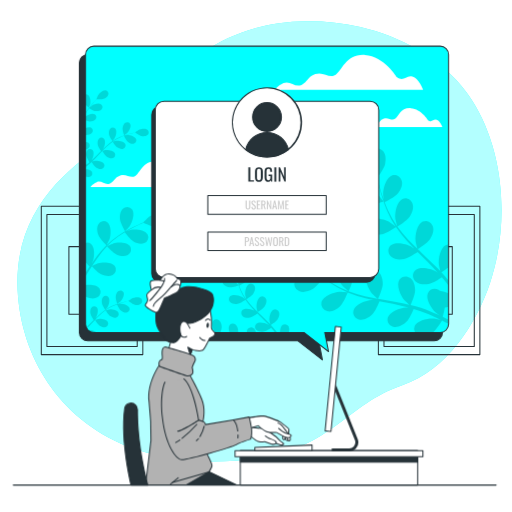
t = 0.00 s
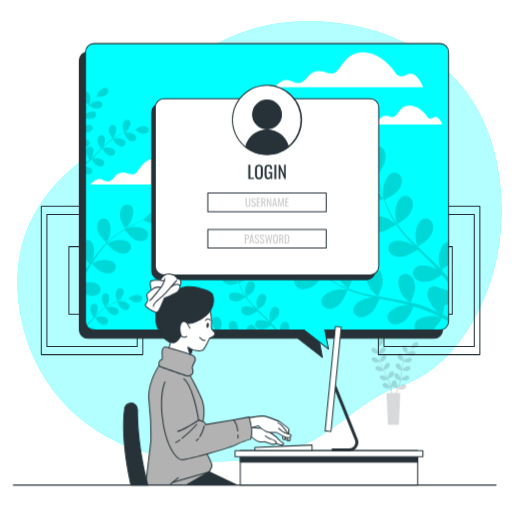
t = 0.19 s
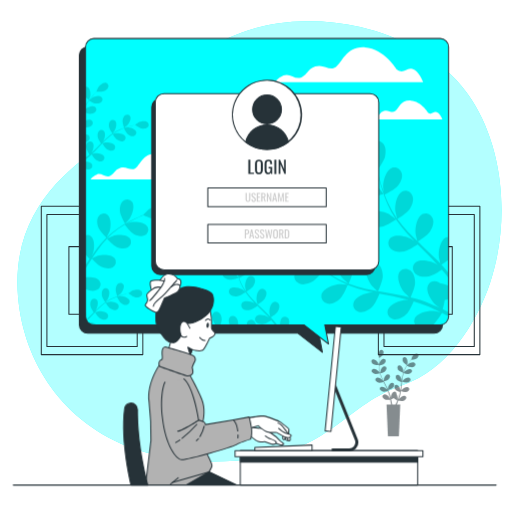
t = 0.56 s
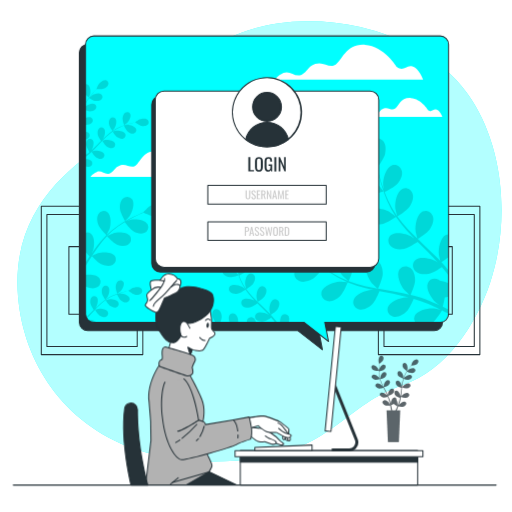
t = 0.75 s
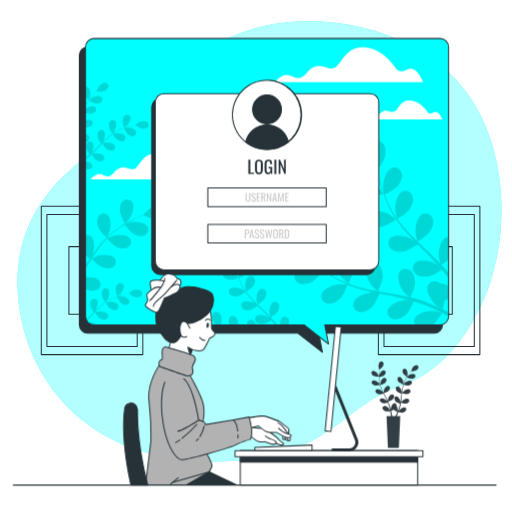
t = 0.94 s
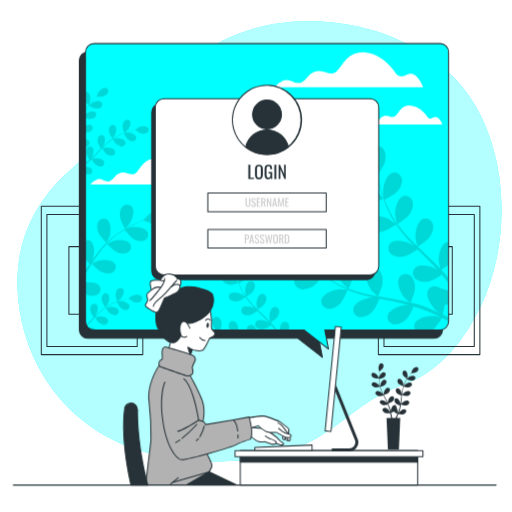
t = 1.31 s

The animated SVG that drew these frames (rendered in a browser with its animation timeline set to each time). Animation: 2 CSS @keyframes rules; one cycle of 1.50 s, repeats indefinitely.

<svg class="animated" id="freepik_stories-computer-login" xmlns="http://www.w3.org/2000/svg" viewBox="0 0 500 500" version="1.1" xmlns:xlink="http://www.w3.org/1999/xlink" xmlns:svgjs="http://svgjs.com/svgjs"><style>svg#freepik_stories-computer-login:not(.animated) .animable {opacity: 0;}svg#freepik_stories-computer-login.animated #freepik--Screen--inject-2 {animation: 1.5s Infinite  linear floating;animation-delay: 0s;}svg#freepik_stories-computer-login.animated #freepik--Plant--inject-2 {animation: 1s 1 forwards linear slideDown;animation-delay: 0s;}            @keyframes floating {                0% {                    opacity: 1;                    transform: translateY(0px);                }                50% {                    transform: translateY(-10px);                }                100% {                    opacity: 1;                    transform: translateY(0px);                }            }                    @keyframes slideDown {                0% {                    opacity: 0;                    transform: translateY(-30px);                }                100% {                    opacity: 1;                    transform: translateY(0);                }            }        </style><g id="freepik--background-simple--inject-2" class="animable" style="transform-origin: 253.395px 235.642px;"><path d="M478.76,275.56c-13.49,40.9-42.56,85.72-85.35,100.32C328.77,397.93,323,451,205.68,450.58a236.28,236.28,0,0,1-50.94-5.47,197.3,197.3,0,0,1-24.12-7c-69.5-25.07-107.55-84.69-113-148.4-7.16-83.79,49.87-126.07,87-151s79.53-117.45,194.87-118a229.36,229.36,0,0,1,52.35,5.6c39.16,9,79.46,30.67,103.67,63.7q2.71,3.72,5.23,7.62C493.43,148.46,497.16,219.8,478.76,275.56Z" style="fill: rgb(0, 255, 255); transform-origin: 253.395px 235.642px;" id="eld34gvzf54vb" class="animable"></path><g id="elhrc15aydero"><path d="M478.76,275.56c-13.49,40.9-42.56,85.72-85.35,100.32C328.77,397.93,323,451,205.68,450.58a236.28,236.28,0,0,1-50.94-5.47,197.3,197.3,0,0,1-24.12-7c-69.5-25.07-107.55-84.69-113-148.4-7.16-83.79,49.87-126.07,87-151s79.53-117.45,194.87-118a229.36,229.36,0,0,1,52.35,5.6c39.16,9,79.46,30.67,103.67,63.7q2.71,3.72,5.23,7.62C493.43,148.46,497.16,219.8,478.76,275.56Z" style="fill: rgb(255, 255, 255); opacity: 0.7; transform-origin: 253.395px 235.642px;" class="animable"></path></g></g><g id="freepik--Pictures--inject-2" class="animable" style="transform-origin: 254.48px 273.875px;"><path d="M139.46,346.81H40.33a.5.5,0,0,1-.5-.5V201.44a.51.51,0,0,1,.5-.5h99.13a.5.5,0,0,1,.5.5V346.31A.5.5,0,0,1,139.46,346.81Zm-98.63-1H139V201.94H40.83Z" style="fill: rgb(38, 50, 56); transform-origin: 89.895px 273.875px;" id="eliylaw5fm8g" class="animable"></path><path d="M134,338.82H45.8a.51.51,0,0,1-.5-.5V209.44a.5.5,0,0,1,.5-.5H134a.5.5,0,0,1,.5.5V338.32A.5.5,0,0,1,134,338.82Zm-87.69-1h87.19V209.94H46.3Z" style="fill: rgb(38, 50, 56); transform-origin: 89.9px 273.88px;" id="eli3l34vbci5f" class="animable"></path><path d="M112.5,307.42H67.29a.5.5,0,0,1-.5-.5V240.84a.5.5,0,0,1,.5-.5H112.5a.5.5,0,0,1,.5.5v66.08A.5.5,0,0,1,112.5,307.42Zm-44.71-1H112V241.34H67.79Z" style="fill: rgb(38, 50, 56); transform-origin: 89.895px 273.88px;" id="elo1btlyfpxx" class="animable"></path><path d="M468.63,346.81H369.5a.5.5,0,0,1-.5-.5V201.44a.5.5,0,0,1,.5-.5h99.13a.51.51,0,0,1,.5.5V346.31A.5.5,0,0,1,468.63,346.81Zm-98.63-1h98.13V201.94H370Z" style="fill: rgb(38, 50, 56); transform-origin: 419.065px 273.875px;" id="elzs4kuvshlh8" class="animable"></path><path d="M463.16,338.82H375a.51.51,0,0,1-.5-.5V209.44a.5.5,0,0,1,.5-.5h88.19a.5.5,0,0,1,.5.5V338.32A.51.51,0,0,1,463.16,338.82Zm-87.69-1h87.19V209.94H375.47Z" style="fill: rgb(38, 50, 56); transform-origin: 419.095px 273.88px;" id="elb8nxj4ptygb" class="animable"></path><path d="M441.67,307.42H396.46a.5.5,0,0,1-.5-.5V240.84a.5.5,0,0,1,.5-.5h45.21a.5.5,0,0,1,.5.5v66.08A.5.5,0,0,1,441.67,307.42Zm-44.71-1h44.21V241.34H397Z" style="fill: rgb(38, 50, 56); transform-origin: 419.065px 273.88px;" id="elac6if5v6k1p" class="animable"></path></g><g id="freepik--Screen--inject-2" class="animable" style="transform-origin: 257.76px 198.296px;"><path d="M423.93,53.25H85.68a8.15,8.15,0,0,0-8.15,8.16V324.72a8.15,8.15,0,0,0,8.15,8.15H290.85l24,18.66-3.63-18.66H423.93a8.15,8.15,0,0,0,8.15-8.15V61.41A8.15,8.15,0,0,0,423.93,53.25Z" style="fill: rgb(38, 50, 56); transform-origin: 254.805px 202.39px;" id="el62sp99u1lbp" class="animable"></path><path d="M314.84,352a.51.51,0,0,1-.31-.11l-23.86-18.55h-205A8.66,8.66,0,0,1,77,324.72V61.41a8.67,8.67,0,0,1,8.65-8.66H423.93a8.67,8.67,0,0,1,8.65,8.66V324.72a8.66,8.66,0,0,1-8.65,8.65H311.81l3.52,18.06a.48.48,0,0,1-.23.52A.5.5,0,0,1,314.84,352ZM85.68,53.75A7.66,7.66,0,0,0,78,61.41V324.72a7.66,7.66,0,0,0,7.65,7.65H290.85a.51.51,0,0,1,.3.1l22.94,17.85L310.72,333a.51.51,0,0,1,.1-.41.53.53,0,0,1,.39-.18H423.93a7.66,7.66,0,0,0,7.65-7.65V61.41a7.66,7.66,0,0,0-7.65-7.66Z" style="fill: rgb(38, 50, 56); transform-origin: 254.79px 202.376px;" id="el7a8dz69mec" class="animable"></path><path d="M429.87,45.09H91.62a8.15,8.15,0,0,0-8.15,8.15V316.55a8.15,8.15,0,0,0,8.15,8.15H296.78l24,18.66-3.62-18.66H429.87a8.15,8.15,0,0,0,8.15-8.15V53.24A8.15,8.15,0,0,0,429.87,45.09Z" style="fill: rgb(0, 255, 255); transform-origin: 260.745px 194.225px;" id="eluh7kdg1rgs" class="animable"></path><path d="M176.3,173.56s-9.1-15.16-23-16-16.46,11.26-21.22,14.3-8.66-2.6-14.73-.44-5.2,5.63-10,7.8-8.23-3.47-13-1.3-6.06,4.76-6.06,4.76h107s-3-8.23-7.8-9.52S181.5,177.46,176.3,173.56Z" style="fill: rgb(255, 255, 255); transform-origin: 141.79px 170.099px;" id="el6tc3zi8igpt" class="animable"></path><path d="M418,117.4s-6.65-11.09-16.8-11.73-12.05,8.25-15.53,10.47-6.34-1.91-10.78-.32-3.81,4.12-7.29,5.71-6-2.54-9.51-1-4.44,3.49-4.44,3.49H432s-2.22-6-5.7-7S421.85,120.26,418,117.4Z" style="fill: rgb(255, 255, 255); transform-origin: 392.825px 114.829px;" id="el3r9r49xhmza" class="animable"></path><path d="M387.46,75.32s-12.29-20.49-31-21.66S334.2,68.88,327.76,73s-11.71-3.51-19.9-.58-7,7.61-13.46,10.53-11.12-4.68-17.56-1.75-8.19,6.44-8.19,6.44H413.21s-4.1-11.12-10.53-12.88S394.48,80.58,387.46,75.32Z" style="fill: rgb(255, 255, 255); transform-origin: 340.93px 70.6202px;" id="elbrkrnddecuc" class="animable"></path><g id="ellbntoqdkgyj"><g style="opacity: 0.15; transform-origin: 260.725px 206.45px;" class="animable"><path d="M120.59,285.54a3.44,3.44,0,0,0-5-1.23c-1.74,1.09-2.48,3.51-2.65,5.45-.2,2.27,1.55,7.07,1.55,7.07s2.82-2.11,3-2.26C119.35,292.75,121.89,288.15,120.59,285.54Z" id="elzedgfrt5so9" class="animable" style="transform-origin: 116.935px 290.265px;"></path><path d="M93,310.89c.44-.59.83-1.12.88-1.2,1.32-2.24,2.54-7.34.6-9.52a3.44,3.44,0,0,0-5.12.13c-1.39,1.51-1.47,4-1.12,5.95s2.6,5.31,3.21,6.19l-1.3,1.3c-2,2-4,4.08-6,6a8.38,8.38,0,0,0,.59,1.11l.09-.08c2-2.06,4.06-4.21,6.08-6.35l1.87-1.94c.21.34,2.69,4.36,4.51,5.57,1.61,1.08,4,2,5.91,1.34a3.46,3.46,0,0,0,2.15-4.66c-1.23-2.64-6.4-3.54-9-3.22-.19,0-2.82.65-3.48.85,1.37-1.43,2.75-2.84,4.16-4.17a62.64,62.64,0,0,1,6-5.05c.1.16,2.68,4.37,4.54,5.61,1.61,1.08,4,2,5.91,1.34a3.45,3.45,0,0,0,2.15-4.66c-1.23-2.64-6.4-3.54-9-3.22-.2,0-3,.71-3.53.87.12-.09.24-.2.37-.28a44,44,0,0,1,6.86-3.89c1.32-.61,2.61-1.13,3.88-1.6.4.83,2.28,4.61,3.82,5.92s3.73,2.43,5.73,2a3.45,3.45,0,0,0,2.65-4.4c-.93-2.76-6-4.22-8.57-4.18-.14,0-1.58.17-2.62.32.58-.21,1.17-.43,1.72-.61,2.09-.71,4-1.22,5.78-1.66,1-.25,1.89-.45,2.73-.63.82.62,4.15,3,6.09,3.48s4.43.44,6-.89a3.44,3.44,0,0,0,.32-5.11c-2.1-2-7.25-1-9.54.23-.2.1-3.1,2.12-3.06,2.15l.05,0c-.82.15-1.69.33-2.63.54-1.75.41-3.72.88-5.83,1.54a59.68,59.68,0,0,0-6.71,2.45,45.58,45.58,0,0,0-7,3.78l-.08.06c.54-.67,2-2.58,2.06-2.73,1.32-2.25,2.55-7.35.61-9.53a3.45,3.45,0,0,0-5.13.13c-1.38,1.51-1.47,4-1.12,5.95.4,2.16,3.11,6.05,3.33,6.36a60,60,0,0,0-6.36,5.08C95.29,308.67,94.14,309.77,93,310.89Z" id="elj6c9vam2a4a" class="animable" style="transform-origin: 111.498px 304.905px;"></path><path d="M83.47,311.92v4.63a8.22,8.22,0,0,0,.15,1.58C84.21,316,84.39,313.49,83.47,311.92Z" id="ele0oh48i2vb8" class="animable" style="transform-origin: 83.7906px 315.025px;"></path><path d="M126.52,221c2.62-3.74,5.48-12.5,2.39-16.58a6.05,6.05,0,0,0-9-.49c-2.64,2.45-3.14,6.87-2.79,10.26.41,4,5,11.7,5,11.7S126.29,221.36,126.52,221Z" id="elp672okpsfx8" class="animable" style="transform-origin: 123.637px 214.023px;"></path><path d="M160.76,209.16c-4.27-2.8-12.82.66-16.37,3.52-.3.25-4.66,4.68-4.57,4.72l.09,0c-1.35.53-2.79,1.12-4.36,1.8-2.88,1.27-6.12,2.73-9.55,4.56a106.89,106.89,0,0,0-10.76,6.43,78.18,78.18,0,0,0-10.9,8.82l-.12.12c.71-1.32,2.55-5.08,2.66-5.38,1.54-4.3,2-13.51-2.07-16.62a6,6,0,0,0-8.8,1.89c-1.9,3.07-1.21,7.46,0,10.64,1.38,3.58,7.34,9.41,7.82,9.88a106.84,106.84,0,0,0-9.31,10.83c-1.68,2.21-3.3,4.5-4.9,6.8.57-1.16,1.08-2.2,1.13-2.36,1.54-4.29,2-13.5-2.07-16.61a5.64,5.64,0,0,0-5.23-.9v18.72c1.63,1.93,3.32,3.64,4,4.33-.6.89-1.21,1.77-1.81,2.67l-2.2,3.27v3.48c1.23-1.92,2.47-3.84,3.7-5.77.85-1.33,1.71-2.64,2.57-4,.47.52,6.08,6.64,9.61,8.14,3.14,1.33,7.51,2.16,10.64.36a6,6,0,0,0,2.17-8.73c-3-4.15-12.19-4-16.54-2.61-.32.1-4.65,2.05-5.72,2.6,1.89-2.91,3.81-5.79,5.81-8.55a105.48,105.48,0,0,1,8.77-10.68c.22.24,6,6.65,9.66,8.19,3.13,1.33,7.5,2.16,10.63.36a6,6,0,0,0,2.18-8.73c-3-4.15-12.2-4-16.54-2.61-.34.1-5,2.21-5.81,2.65.19-.2.36-.42.54-.61a78.6,78.6,0,0,1,10.57-8.94c2.07-1.5,4.14-2.81,6.17-4,1,1.31,5.43,7.23,8.53,9s7.22,3,10.53,1.53a6,6,0,0,0,3.12-8.44c-2.5-4.46-11.68-5.33-16.15-4.42-.25.05-2.66.83-4.41,1.42.92-.54,1.87-1.12,2.77-1.62,3.37-1.9,6.57-3.43,9.41-4.76,1.63-.74,3.11-1.38,4.51-2,1.61.78,8.15,3.88,11.64,4s7.78-.69,10-3.5A6.05,6.05,0,0,0,160.76,209.16Z" id="el6mml0ad2z5v" class="animable" style="transform-origin: 123.363px 238.947px;"></path><path d="M83.47,278.44V289.6a9.08,9.08,0,0,0,.87.45c3.14,1.33,7.51,2.16,10.64.36a6,6,0,0,0,2.17-8.73C94.73,278.3,88.17,277.76,83.47,278.44Z" id="elgcezhhz6yri" class="animable" style="transform-origin: 90.8406px 284.814px;"></path><path d="M85.71,322.15a8.1,8.1,0,0,0,5.91,2.55h2.55C92.47,322.61,88.07,321.88,85.71,322.15Z" id="el3563vt8ju38" class="animable" style="transform-origin: 89.94px 323.398px;"></path><path d="M374.41,196.86c.11,0-4.51-6-4.85-6.36-3.87-4-13.7-9.39-19.28-6.62-4,2-4.92,7-2.63,10.63s7.5,5.32,11.64,5.67C364.14,200.6,374.41,196.86,374.41,196.86Z" id="eldlyg6p3rw2l" class="animable" style="transform-origin: 360.415px 191.666px;"></path><path d="M438,316.31v-4.08c-1.85-.91-3.77-1.82-5.74-2.74a79,79,0,0,0,2.05-9.18,19.34,19.34,0,0,0,3.69-.77v-13a27.3,27.3,0,0,0-8.44-2.53,8.87,8.87,0,0,0-1.35-.91c-3.77-2.07-8.71-.85-10.45,3.28-2.42,5.73,3.58,15.21,7.79,18.84.24.21,3.2,2.23,5.08,3.48-1.22-.57-2.39-1.13-3.66-1.69-2.48-1.13-5-2.19-7.7-3.34l-4-1.54c-1.33-.54-2.8-.94-4.22-1.43-3.29-1.05-6.69-2-10.12-2.8,1-2.18,4.37-10,4.4-14.14s-1.11-9.44-4.59-12.11-8.48-2.15-10.83,1.66c-3.27,5.3,1.23,15.58,4.84,19.81.22.26,3.15,3,4.79,4.47-2.07-.49-4.13-1-6.24-1.41-6.1-1.23-12.3-2.28-18.49-3.36-1.89-.33-3.78-.68-5.66-1,.36-.77,4.59-9.95,4.61-14.61,0-4.15-1.1-9.45-4.59-12.11a7.35,7.35,0,0,0-10.83,1.66c-3.26,5.3,1.23,15.58,4.84,19.8.28.32,4.5,4.25,5.62,5.2-4.16-.76-8.29-1.56-12.34-2.51a130.47,130.47,0,0,1-16.11-4.81c.17-.36,4.63-9.92,4.66-14.7,0-4.15-1.11-9.44-4.6-12.11a7.35,7.35,0,0,0-10.82,1.66c-3.27,5.3,1.23,15.58,4.84,19.8.28.33,4.83,4.56,5.71,5.27-.31-.11-.64-.2-.94-.32a95.11,95.11,0,0,1-15-7.66c-2.65-1.62-5.1-3.32-7.44-5,1-1.7,5.55-9.5,6.05-13.8.48-4.12-.05-9.5-3.23-12.54s-8.19-3.07-10.94.47c-3.83,4.9-.49,15.62,2.63,20.21.17.25,2.18,2.6,3.67,4.29-1.05-.79-2.14-1.58-3.13-2.35-3.71-2.89-6.93-5.77-9.76-8.34-1.6-1.47-3-2.84-4.33-4.13.13-2.18.53-11-1-15s-4.43-8.41-8.65-9.64-8.69,1-9.5,5.45c-1.13,6.12,6.76,14.09,11.65,16.72.43.23,7.44,3,7.45,2.92s0-.1,0-.13c1.24,1.27,2.58,2.61,4.07,4.05,2.78,2.64,6,5.6,9.61,8.58a131.85,131.85,0,0,0,12.28,9.06,95.18,95.18,0,0,0,15,8.09l.19.07c-1.81-.17-6.9-.47-7.3-.45-5.54.29-16.09,4.13-17.68,10.14a7.37,7.37,0,0,0,6.26,9c4.34.69,8.95-2.14,11.94-5,3.37-3.25,7.11-12.68,7.41-13.43A130,130,0,0,0,356.05,291c3.28.84,6.6,1.59,9.94,2.3-1.57-.1-3-.17-3.18-.16-5.55.3-16.09,4.13-17.68,10.14-1.15,4.34,2,8.32,6.26,9s8.95-2.14,11.94-5,6.38-10.9,7.24-13l3.85.78c6.17,1.22,12.33,2.41,18.34,3.75,2.12.48,4.19,1,6.26,1.56-1.4-.08-2.58-.14-2.76-.13-5.54.29-16.09,4.13-17.68,10.14-1.15,4.33,2,8.32,6.26,9s9-2.14,11.94-5,6.05-10.12,7.09-12.64c2.1.61,4.21,1.23,6.22,1.92,1.36.5,2.71.89,4.05,1.47l4,1.62c2.49,1.13,5.07,2.28,7.47,3.44,1.68.79,3.26,1.58,4.86,2.37-2.1-.5-6.24-1.39-6.6-1.42-5.52-.55-16.53,1.64-19,7.35a6.87,6.87,0,0,0,.41,6.3H422.7c3.67-3,8.25-10.69,8.84-11.7C433.78,314.12,436,315.22,438,316.31Z" id="elf7pofftwyzl" class="animable" style="transform-origin: 358.23px 277.502px;"></path><path d="M428.52,258.58c0,.34,1,4.24,1.53,6.37-1.46-1.55-2.9-3.1-4.43-4.62-4.4-4.39-9-8.69-13.56-13-1.4-1.32-2.78-2.65-4.16-4,.72-.45,9.31-5.77,11.91-9.65,2.31-3.44,4.29-8.48,2.85-12.63s-5.88-6.48-10-4.59c-5.64,2.62-7.56,13.67-6.88,19.19.05.41,1.4,6,1.82,7.43-3-2.92-6.06-5.87-8.91-8.89A129.82,129.82,0,0,1,388,221.3c.34-.2,9.33-5.72,12-9.69,2.3-3.45,4.29-8.48,2.85-12.63s-5.89-6.48-9.95-4.59c-5.65,2.62-7.57,13.67-6.89,19.19.06.43,1.51,6.47,1.86,7.54-.19-.26-.42-.52-.61-.78a96,96,0,0,1-8.29-14.67c-1.32-2.82-2.42-5.58-3.44-8.3,1.78-.85,9.87-4.85,12.66-8.16s5.2-8,4.23-12.24-5.14-7.09-9.39-5.66c-5.9,2-9,12.76-9,18.32,0,.3.38,3.37.69,5.59-.44-1.23-.91-2.49-1.31-3.68-1.5-4.46-2.6-8.63-3.54-12.34-.52-2.11-.95-4-1.33-5.83,1.31-1.75,6.49-8.87,7.42-13s1-9.45-1.89-12.81-7.82-3.92-10.93-.69c-4.32,4.48-2.13,15.48.49,20.38.23.42,4.53,6.63,4.6,6.54l.08-.1c.34,1.74.71,3.6,1.16,5.62.87,3.74,1.88,8,3.29,12.46A130,130,0,0,0,378,206.08a95.85,95.85,0,0,0,8.07,15,1.67,1.67,0,0,1,.12.16c-1.42-1.14-5.49-4.2-5.83-4.4-4.79-2.81-15.7-5.44-20.35-1.3a7.37,7.37,0,0,0,.27,11c3.24,3,8.64,3.14,12.72,2.39,4.61-.84,12.93-6.65,13.59-7.11a131.54,131.54,0,0,0,10.84,13.6c2.27,2.51,4.63,5,7,7.4-1.25-.95-2.39-1.79-2.56-1.89-4.79-2.81-15.7-5.43-20.34-1.29-3.35,3-2.91,8,.26,11s8.65,3.14,12.73,2.39,11.33-5.56,13.22-6.86l2.78,2.78c4.48,4.42,9,8.81,13.23,13.24,1.5,1.57,2.93,3.16,4.36,4.75-1.12-.84-2.07-1.54-2.23-1.63-4.79-2.81-15.7-5.43-20.34-1.29-3.35,3-2.91,8,.26,10.95s8.65,3.15,12.73,2.4,10.63-5.1,12.88-6.63c1.42,1.67,2.84,3.34,4.14,5,.82,1.12,1.68,2.15,2.45,3.3v-5a.76.76,0,0,1-.08-.11c-2.17-2.7-4.5-5.33-6.91-7.92a82.29,82.29,0,0,0,7-4.93v-22.3a6.9,6.9,0,0,0-2.61.64C429.76,242,427.84,253.06,428.52,258.58Z" id="elfd9vta7s954" class="animable" style="transform-origin: 397.844px 211.881px;"></path><path d="M204.82,323.29c-1.48-.91-2.85-1.86-4.16-2.81.57-1,3.11-5.31,3.39-7.72s0-5.32-1.81-7a4.13,4.13,0,0,0-6.13.26c-2.14,2.75-.27,8.74,1.48,11.31.09.14,1.22,1.46,2,2.4-.59-.44-1.2-.88-1.75-1.31-2.08-1.62-3.88-3.23-5.46-4.67-.9-.82-1.69-1.59-2.42-2.31.07-1.22.29-6.14-.55-8.37s-2.48-4.7-4.84-5.39a4.12,4.12,0,0,0-5.32,3c-.63,3.42,3.79,7.88,6.52,9.36.24.13,4.16,1.69,4.17,1.63v-.07c.7.71,1.45,1.46,2.28,2.27,1.56,1.47,3.33,3.12,5.38,4.79a71.27,71.27,0,0,0,6.87,5.08l1.5.93h1.23C206.42,324.24,205.6,323.77,204.82,323.29Z" id="elab7sh28vrk" class="animable" style="transform-origin: 193.195px 311.069px;"></path><path d="M200,320.57c0-.05-4-1.42-4.23-1.47-3-.66-9.29-.15-11,2.86a3.83,3.83,0,0,0-.42,2.74h12.18A44.92,44.92,0,0,0,200,320.57Z" id="elj6zw6nda7n" class="animable" style="transform-origin: 192.13px 321.773px;"></path><path d="M254,307c-.79-.74-1.56-1.49-2.33-2.23.4-.25,5.21-3.23,6.66-5.4,1.29-1.93,2.4-4.74,1.6-7.07a4.12,4.12,0,0,0-5.57-2.56c-3.16,1.46-4.23,7.65-3.85,10.73,0,.23.78,3.37,1,4.16-1.71-1.63-3.39-3.28-5-5a74.51,74.51,0,0,1-6-7.23c.19-.11,5.22-3.2,6.71-5.42,1.29-1.93,2.4-4.75,1.59-7.07a4.12,4.12,0,0,0-5.56-2.57c-3.16,1.47-4.24,7.66-3.86,10.74,0,.24.85,3.62,1,4.22l-.34-.44a53.43,53.43,0,0,1-4.64-8.21c-.74-1.57-1.35-3.12-1.92-4.64,1-.48,5.52-2.71,7.08-4.56s2.91-4.46,2.37-6.85a4.13,4.13,0,0,0-5.26-3.17c-3.3,1.11-5,7.14-5,10.25,0,.17.21,1.88.38,3.13-.24-.69-.51-1.39-.73-2.06-.84-2.49-1.46-4.83-2-6.9-.29-1.19-.53-2.26-.75-3.27.73-1,3.64-5,4.16-7.28s.53-5.29-1.06-7.17a4.12,4.12,0,0,0-6.12-.39c-2.42,2.51-1.19,8.67.28,11.41.12.23,2.53,3.71,2.57,3.66l0-.06c.18,1,.39,2,.65,3.15.48,2.09,1.05,4.44,1.84,7a74.8,74.8,0,0,0,2.92,8,54.77,54.77,0,0,0,4.52,8.41l.07.09c-.79-.64-3.07-2.35-3.26-2.46-2.68-1.58-8.79-3-11.39-.73a4.13,4.13,0,0,0,.15,6.13c1.81,1.66,4.84,1.76,7.12,1.34,2.58-.47,7.23-3.72,7.6-4a72.79,72.79,0,0,0,6.07,7.61c1.27,1.41,2.59,2.78,3.93,4.14-.7-.53-1.34-1-1.43-1.05-2.69-1.58-8.79-3-11.39-.73a4.13,4.13,0,0,0,.15,6.13c1.81,1.66,4.84,1.76,7.12,1.34s6.34-3.11,7.4-3.84l1.56,1.56c2.5,2.47,5,4.92,7.4,7.41.84.87,1.64,1.76,2.44,2.66-.63-.48-1.16-.87-1.25-.92-2.68-1.57-8.78-3-11.38-.72a4.12,4.12,0,0,0,.15,6.13c1.81,1.66,4.83,1.76,7.12,1.34s5.95-2.86,7.21-3.71c.79.93,1.58,1.87,2.31,2.81.44.61.91,1.17,1.33,1.79h2.12l-.6-.84c-.45-.66-1-1.3-1.53-2-1.21-1.51-2.51-3-3.86-4.44,1.14-.71,5.12-3.3,6.42-5.24s2.4-4.75,1.6-7.07a4.13,4.13,0,0,0-5.57-2.57c-3.16,1.47-4.24,7.66-3.85,10.74,0,.19.54,2.38.85,3.57-.81-.87-1.62-1.74-2.48-2.59C259.11,311.85,256.54,309.44,254,307Z" id="ela5mjcpkpgnt" class="animable" style="transform-origin: 248.131px 287.096px;"></path><path d="M232.56,323.75c0-2.32-.62-5.28-2.57-6.78a4.13,4.13,0,0,0-6.06.93c-1.06,1.73-.65,4.4.28,6.8h8.26A6.73,6.73,0,0,0,232.56,323.75Z" id="el4nalije1fao" class="animable" style="transform-origin: 227.931px 320.37px;"></path><path d="M292,284.34c4,1.81,9.2.29,12.84-1.7,4.28-2.33,10.78-11.1,10.78-11.11S308.5,269,308,268.9c-5.43-1.18-16.61-.27-19.74,5.11A7.38,7.38,0,0,0,292,284.34Z" id="el3bfyoxwbw" class="animable" style="transform-origin: 301.502px 276.796px;"></path><path d="M281.91,319a4.12,4.12,0,0,0-5.89-1.7c-1.94,1.29-2.63,4.53-2.63,7.42H282A7.54,7.54,0,0,0,281.91,319Z" id="elzmm5ztkz7t" class="animable" style="transform-origin: 277.955px 320.697px;"></path><path d="M224.46,280.65c2.71.23,8.46-1.86,8.46-1.86s-2.53-3.37-2.71-3.56c-2.17-2.23-7.67-5.26-10.79-3.71a4.12,4.12,0,0,0-1.48,6C219.25,279.55,222.14,280.45,224.46,280.65Z" id="el4sn0pipg6t" class="animable" style="transform-origin: 225.063px 275.882px;"></path><path d="M247.65,320.66a4.12,4.12,0,0,0-6.06.93,5.26,5.26,0,0,0-.6,3.11h8.95A6.85,6.85,0,0,0,247.65,320.66Z" id="eltf4i5xa0ny" class="animable" style="transform-origin: 245.448px 322.213px;"></path><path d="M216.47,319.57c0-2.32-.62-5.28-2.57-6.77a4.11,4.11,0,0,0-6.06.93c-1.8,2.92.62,8.55,2.63,11h4.69A17.53,17.53,0,0,0,216.47,319.57Z" id="elxts3o0v6wo" class="animable" style="transform-origin: 211.839px 318.296px;"></path><path d="M84.63,109.12c.75-1.22,1.53-2.34,2.31-3.42.78.47,4.36,2.56,6.34,2.79s4.37,0,5.76-1.49a3.38,3.38,0,0,0-.21-5c-2.25-1.76-7.18-.22-9.29,1.21-.11.08-1.19,1-2,1.69.36-.48.72-1,1.08-1.44,1.33-1.71,2.65-3.19,3.83-4.49.68-.73,1.31-1.38,1.9-2,1,.06,5.05.24,6.88-.45s3.86-2,4.43-4a3.38,3.38,0,0,0-2.51-4.36c-2.81-.52-6.48,3.11-7.69,5.35-.1.2-1.39,3.42-1.34,3.43h.06c-.58.57-1.2,1.19-1.86,1.87-1.22,1.28-2.57,2.74-3.94,4.42a58.36,58.36,0,0,0-4.17,5.65c-.26.4-.52.81-.77,1.23v1C83.85,110.44,84.24,109.77,84.63,109.12Z" id="el78ada9i1fdm" class="animable" style="transform-origin: 94.6342px 99.6099px;"></path><path d="M86.86,105.16s1.17-3.25,1.21-3.47c.55-2.5.13-7.64-2.35-9.07a3.12,3.12,0,0,0-2.25-.35v10A37.66,37.66,0,0,0,86.86,105.16Z" id="elhxn1ape6r2t" class="animable" style="transform-origin: 85.8768px 98.6777px;"></path><path d="M98,149.51l1.83-1.91c.21.34,2.65,4.28,4.43,5.48,1.59,1.06,3.9,2,5.81,1.31a3.38,3.38,0,0,0,2.11-4.57c-1.2-2.6-6.28-3.48-8.82-3.17-.19,0-2.77.65-3.42.84,1.35-1.41,2.7-2.79,4.09-4.1a61.6,61.6,0,0,1,5.93-5c.1.16,2.63,4.29,4.46,5.52,1.59,1.06,3.9,2,5.81,1.31a3.4,3.4,0,0,0,2.11-4.58c-1.21-2.59-6.29-3.48-8.82-3.16-.2,0-3,.69-3.47.85l.36-.28a43.16,43.16,0,0,1,6.74-3.81c1.3-.61,2.57-1.11,3.82-1.58.39.82,2.23,4.54,3.75,5.82s3.66,2.39,5.63,1.94a3.39,3.39,0,0,0,2.6-4.31c-.92-2.71-5.87-4.15-8.42-4.12-.14,0-1.55.18-2.58.32.57-.2,1.15-.42,1.7-.6,2-.69,4-1.2,5.67-1.63,1-.24,1.85-.44,2.68-.61.8.6,4.08,3,6,3.41s4.35.44,5.89-.87a3.39,3.39,0,0,0,.32-5c-2.06-2-7.12-1-9.37.23-.19.11-3.05,2.09-3,2.12l0,0c-.8.16-1.65.33-2.58.54-1.72.4-3.66.86-5.73,1.51a59.58,59.58,0,0,0-6.59,2.41,43.11,43.11,0,0,0-6.91,3.71l-.08.05c.53-.65,1.94-2.52,2-2.68,1.29-2.2,2.5-7.22.59-9.35a3.38,3.38,0,0,0-5,.12c-1.37,1.49-1.45,4-1.1,5.85.39,2.12,3,5.94,3.27,6.25a59,59,0,0,0-6.25,5c-1.16,1-2.29,2.13-3.41,3.23.44-.58.83-1.1.87-1.18,1.3-2.2,2.5-7.22.6-9.35a3.39,3.39,0,0,0-5,.12c-1.36,1.49-1.44,4-1.1,5.85s2.56,5.21,3.15,6.08l-1.27,1.28c-2,2.05-4,4.12-6.09,6.08-.72.69-1.45,1.34-2.18,2l.75-1c1.29-2.2,2.49-7.22.59-9.35a3.38,3.38,0,0,0-5,.12c-1.37,1.49-1.45,4-1.11,5.85s2.35,4.89,3,5.92c-.77.65-1.54,1.31-2.31,1.9-.5.37-1,.75-1.47,1.09v1.75l.69-.5c.54-.37,1.07-.83,1.61-1.25,1.25-1,2.45-2.07,3.65-3.17.58.93,2.71,4.2,4.3,5.27s3.9,2,5.81,1.31a3.38,3.38,0,0,0,2.11-4.57c-1.2-2.6-6.29-3.48-8.82-3.17-.16,0-1.95.45-2.93.71.71-.67,1.42-1.34,2.12-2C94,153.72,96,151.61,98,149.51Z" id="elwkhy7i70xp" class="animable" style="transform-origin: 114.32px 144.78px;"></path><path d="M84.25,131.91c1.91,0,4.34-.5,5.57-2.11a3.38,3.38,0,0,0-.77-5c-1.42-.87-3.61-.53-5.58.23v6.79A5.63,5.63,0,0,0,84.25,131.91Z" id="ellj3yeflnw6f" class="animable" style="transform-origin: 87.0346px 128.098px;"></path><path d="M88.17,172.46a3.38,3.38,0,0,0,1.39-4.84c-1-1.59-3.71-2.17-6.09-2.16v7.06A6.21,6.21,0,0,0,88.17,172.46Z" id="elz7fq5h9xqe7" class="animable" style="transform-origin: 86.7738px 169.206px;"></path><path d="M119.66,125.26c-.19,2.23,1.53,7,1.53,7s2.77-2.08,2.93-2.23c1.82-1.78,4.31-6.3,3-8.86a3.39,3.39,0,0,0-4.89-1.22C120.56,121,119.83,123.35,119.66,125.26Z" id="elxbrwnoh56f" class="animable" style="transform-origin: 123.566px 125.815px;"></path><path d="M86.79,144.31a3.38,3.38,0,0,0-.76-5,4.23,4.23,0,0,0-2.56-.5v7.35A5.63,5.63,0,0,0,86.79,144.31Z" id="elrwbu7w065a7" class="animable" style="transform-origin: 85.5214px 142.47px;"></path><path d="M87.68,118.69c1.91,0,4.34-.5,5.57-2.11a3.38,3.38,0,0,0-.76-5c-2.41-1.48-7,.51-9,2.15v3.86A14.23,14.23,0,0,0,87.68,118.69Z" id="elluo9n583a1" class="animable" style="transform-origin: 88.7613px 114.875px;"></path></g></g><path d="M320.77,343.86a.49.49,0,0,1-.3-.1L296.61,325.2h-205A8.66,8.66,0,0,1,83,316.55V53.24a8.66,8.66,0,0,1,8.65-8.65H429.87a8.66,8.66,0,0,1,8.65,8.65V316.55a8.66,8.66,0,0,1-8.65,8.65H317.75l3.52,18.07a.53.53,0,0,1-.23.52A.5.5,0,0,1,320.77,343.86ZM91.62,45.59A7.66,7.66,0,0,0,84,53.24V316.55a7.66,7.66,0,0,0,7.65,7.65H296.78a.49.49,0,0,1,.31.11L320,342.15l-3.37-17.35a.53.53,0,0,1,.1-.42.53.53,0,0,1,.39-.18H429.87a7.66,7.66,0,0,0,7.65-7.65V53.24a7.66,7.66,0,0,0-7.65-7.65Z" style="fill: rgb(38, 50, 56); transform-origin: 260.76px 194.225px;" id="elzcdl77hg31c" class="animable"></path><path d="M357.76,103.05H284.05a34.21,34.21,0,0,0-53.7,0H156.64a9.06,9.06,0,0,0-9,9v155a9.06,9.06,0,0,0,9,9.05H357.76a9.06,9.06,0,0,0,9-9.05v-155A9.06,9.06,0,0,0,357.76,103.05Z" style="fill: rgb(38, 50, 56); transform-origin: 257.2px 183.07px;" id="eluck867dc8mn" class="animable"></path><rect x="151.64" y="98.85" width="218.21" height="172.09" rx="8.55" style="fill: rgb(255, 255, 255); transform-origin: 260.745px 184.895px;" id="elcpboz6up93" class="animable"></rect><path d="M361.3,271.44H160.19a9.06,9.06,0,0,1-9.05-9.05v-155a9.06,9.06,0,0,1,9.05-9.05H361.3a9.06,9.06,0,0,1,9.05,9.05v155A9.06,9.06,0,0,1,361.3,271.44ZM160.19,99.35a8.06,8.06,0,0,0-8.05,8.05v155a8.06,8.06,0,0,0,8.05,8.05H361.3a8.06,8.06,0,0,0,8.05-8.05v-155a8.06,8.06,0,0,0-8.05-8.05Z" style="fill: rgb(38, 50, 56); transform-origin: 260.745px 184.89px;" id="elajinpi70mnn" class="animable"></path><path d="M294.52,119.62a33.78,33.78,0,1,1-33.77-33.78A33.64,33.64,0,0,1,294.52,119.62Z" style="fill: rgb(255, 255, 255); transform-origin: 260.74px 119.62px;" id="elqwf53si3lq" class="animable"></path><path d="M260.75,153.89a34.3,34.3,0,1,1,21.16-7.33A34.25,34.25,0,0,1,260.75,153.89Zm0-67.55a33.27,33.27,0,0,0-20.56,59.44,32.86,32.86,0,0,0,20.56,7.11,33.28,33.28,0,0,0,0-66.55Z" style="fill: rgb(38, 50, 56); transform-origin: 260.718px 119.59px;" id="el90qlme1s4t" class="animable"></path><path d="M274.85,114.33a14.11,14.11,0,1,0-14.1,14.1A14.1,14.1,0,0,0,274.85,114.33Z" style="fill: rgb(38, 50, 56); transform-origin: 260.74px 114.32px;" id="el211247ygd34" class="animable"></path><path d="M260.75,128.93a14.6,14.6,0,1,1,14.6-14.6A14.63,14.63,0,0,1,260.75,128.93Zm0-28.2a13.6,13.6,0,1,0,13.6,13.6A13.62,13.62,0,0,0,260.75,100.73Z" style="fill: rgb(38, 50, 56); transform-origin: 260.75px 114.33px;" id="elb4n1dm1ld59" class="animable"></path><path d="M281.61,146.17a33.74,33.74,0,0,1-41.72,0,21.36,21.36,0,0,1,41.72,0Z" style="fill: rgb(38, 50, 56); transform-origin: 260.75px 141.398px;" id="elg19hn4wuhm9" class="animable"></path><path d="M260.75,153.89a34.25,34.25,0,0,1-21.17-7.33.5.5,0,0,1-.18-.5,21.85,21.85,0,0,1,42.69,0,.5.5,0,0,1-.17.5A34.27,34.27,0,0,1,260.75,153.89ZM240.44,146a32.82,32.82,0,0,0,20.31,6.92,33.25,33.25,0,0,0,20.3-6.92,20.86,20.86,0,0,0-40.61,0Z" style="fill: rgb(38, 50, 56); transform-origin: 260.746px 141.385px;" id="el8fvysw3xmgv" class="animable"></path><path d="M318.55,209.68H202.94a.5.5,0,0,1-.5-.5V191a.5.5,0,0,1,.5-.5H318.55a.5.5,0,0,1,.5.5v18.17A.5.5,0,0,1,318.55,209.68Zm-115.11-1H318.05V191.51H203.44Z" style="fill: rgb(38, 50, 56); transform-origin: 260.745px 200.09px;" id="elytr4lbhedjc" class="animable"></path><path d="M318.55,245.23H202.94a.5.5,0,0,1-.5-.5V226.55a.5.5,0,0,1,.5-.5H318.55a.5.5,0,0,1,.5.5v18.18A.5.5,0,0,1,318.55,245.23Zm-115.11-1H318.05V227.05H203.44Z" style="fill: rgb(38, 50, 56); transform-origin: 260.745px 235.64px;" id="el9pvbiy9cvqb" class="animable"></path><path d="M242.09,204.61a2.47,2.47,0,0,1-1.44-.37,1.88,1.88,0,0,1-.68-1.05,6.27,6.27,0,0,1-.18-1.59v-5.72h1.15v5.78a6.32,6.32,0,0,0,.07,1,1.31,1.31,0,0,0,.33.72,1.19,1.19,0,0,0,1.51,0,1.37,1.37,0,0,0,.32-.72,6.32,6.32,0,0,0,.07-1v-5.78h1.14v5.72a6.27,6.27,0,0,1-.18,1.59,1.88,1.88,0,0,1-.68,1.05A2.39,2.39,0,0,1,242.09,204.61Z" style="fill: rgb(204, 204, 204); transform-origin: 242.085px 200.247px;" id="eloav8fxmquz" class="animable"></path><path d="M247.69,204.61a2.26,2.26,0,0,1-1.24-.32,2,2,0,0,1-.76-.89,3.46,3.46,0,0,1-.29-1.31l1.06-.28a4.26,4.26,0,0,0,.15.88,1.56,1.56,0,0,0,.36.7,1.1,1.1,0,0,0,1.43,0,1.07,1.07,0,0,0,.24-.75,1.55,1.55,0,0,0-.27-1,6.16,6.16,0,0,0-.67-.72l-1.45-1.28a2.26,2.26,0,0,1-.63-.81,2.56,2.56,0,0,1-.2-1.09,1.93,1.93,0,0,1,.54-1.47,2,2,0,0,1,1.48-.53,2.74,2.74,0,0,1,.9.14,1.51,1.51,0,0,1,.65.41,1.79,1.79,0,0,1,.42.7,4.32,4.32,0,0,1,.21,1l-1,.28a4.52,4.52,0,0,0-.12-.79,1.26,1.26,0,0,0-.34-.57,1,1,0,0,0-1.64.73,1.39,1.39,0,0,0,.14.65,1.94,1.94,0,0,0,.43.52l1.46,1.28a4.75,4.75,0,0,1,.86,1,2.55,2.55,0,0,1,.38,1.4,2.11,2.11,0,0,1-.27,1.1,1.78,1.78,0,0,1-.73.71A2.2,2.2,0,0,1,247.69,204.61Z" style="fill: rgb(204, 204, 204); transform-origin: 247.596px 200.174px;" id="el9zs119l2rld" class="animable"></path><path d="M250.69,204.51v-8.63H254v.89H251.9v2.86h1.74v.85H251.9v3.17h2.16v.86Z" style="fill: rgb(204, 204, 204); transform-origin: 252.375px 200.195px;" id="eliioz08nb69s" class="animable"></path><path d="M255,204.51v-8.63h1.74a3.73,3.73,0,0,1,1.43.23,1.61,1.61,0,0,1,.83.73,2.71,2.71,0,0,1,.28,1.33,3.66,3.66,0,0,1-.11.91,1.79,1.79,0,0,1-.34.69,1.28,1.28,0,0,1-.62.41l1.23,4.33H258.3l-1.13-4h-.93v4Zm1.21-4.91h.45a2.21,2.21,0,0,0,.84-.13A.8.8,0,0,0,258,199a2,2,0,0,0,.15-.86,1.74,1.74,0,0,0-.27-1.09,1.38,1.38,0,0,0-1.1-.34h-.53Z" style="fill: rgb(204, 204, 204); transform-origin: 257.22px 200.194px;" id="el7x15u58s2be" class="animable"></path><path d="M260.56,204.51v-8.63h.83l2.45,5.73v-5.73h1v8.63h-.77l-2.48-5.89v5.89Z" style="fill: rgb(204, 204, 204); transform-origin: 262.7px 200.195px;" id="elesn5qsxnztl" class="animable"></path><path d="M265.72,204.51l1.84-8.63h1.16l1.84,8.63h-1.14l-.39-2.17h-1.76l-.42,2.17Zm1.71-3h1.44l-.73-3.89Z" style="fill: rgb(204, 204, 204); transform-origin: 268.14px 200.195px;" id="ell20prton68" class="animable"></path><path d="M271.42,204.51l.16-8.63h1.18l1.52,7,1.54-7H277l.16,8.63h-1l-.1-6.27-1.46,6.27h-.68l-1.45-6.27-.09,6.27Z" style="fill: rgb(204, 204, 204); transform-origin: 274.29px 200.195px;" id="elp0ypfb60wg" class="animable"></path><path d="M278.47,204.51v-8.63h3.35v.89h-2.14v2.86h1.73v.85h-1.73v3.17h2.16v.86Z" style="fill: rgb(204, 204, 204); transform-origin: 280.155px 200.195px;" id="ellgvjokx3w1" class="animable"></path><path d="M239,240.24V231.6h2.14a2.35,2.35,0,0,1,1.24.28,1.62,1.62,0,0,1,.68.82,3.48,3.48,0,0,1,.21,1.29,2.7,2.7,0,0,1-.24,1.18,1.71,1.71,0,0,1-.71.77,2.2,2.2,0,0,1-1.17.28h-1v4Zm1.2-4.89h.55a2.6,2.6,0,0,0,.83-.11.77.77,0,0,0,.42-.41,2.09,2.09,0,0,0,.13-.83,3.84,3.84,0,0,0-.09-.95.68.68,0,0,0-.38-.46,2.42,2.42,0,0,0-.89-.13h-.57Z" style="fill: rgb(204, 204, 204); transform-origin: 241.136px 235.918px;" id="el0n0co44ryl9k" class="animable"></path><path d="M243.27,240.24l1.83-8.64h1.16l1.85,8.64H247l-.4-2.18h-1.76l-.41,2.18Zm1.7-3h1.44l-.72-3.89Z" style="fill: rgb(204, 204, 204); transform-origin: 245.69px 235.92px;" id="el7vele96qhmo" class="animable"></path><path d="M251,240.33a2.26,2.26,0,0,1-1.24-.32,2,2,0,0,1-.75-.88,3.56,3.56,0,0,1-.3-1.32l1.06-.28a4.26,4.26,0,0,0,.15.88,1.51,1.51,0,0,0,.36.7,1.1,1.1,0,0,0,1.43,0,1.06,1.06,0,0,0,.24-.75,1.5,1.5,0,0,0-.27-.94,4.9,4.9,0,0,0-.67-.72l-1.45-1.28a2.54,2.54,0,0,1-.63-.82,2.69,2.69,0,0,1-.2-1.09,2,2,0,0,1,.54-1.47,2,2,0,0,1,1.48-.52,2.75,2.75,0,0,1,.9.13,1.51,1.51,0,0,1,.65.41,1.87,1.87,0,0,1,.42.7,4.32,4.32,0,0,1,.21,1l-1,.28a4.55,4.55,0,0,0-.12-.78,1.24,1.24,0,0,0-.34-.58,1,1,0,0,0-.69-.22.86.86,0,0,0-1,1,1.39,1.39,0,0,0,.14.65,1.8,1.8,0,0,0,.43.52l1.46,1.28a4.75,4.75,0,0,1,.86,1,2.57,2.57,0,0,1,.38,1.4,2.17,2.17,0,0,1-.27,1.11,1.85,1.85,0,0,1-.73.71A2.31,2.31,0,0,1,251,240.33Z" style="fill: rgb(204, 204, 204); transform-origin: 250.88px 235.924px;" id="eliujfze4jise" class="animable"></path><path d="M256.06,240.33a2.26,2.26,0,0,1-1.24-.32,2,2,0,0,1-.75-.88,3.77,3.77,0,0,1-.3-1.32l1.06-.28a5.05,5.05,0,0,0,.15.88,1.52,1.52,0,0,0,.37.7,1.08,1.08,0,0,0,1.42,0,1.06,1.06,0,0,0,.24-.75,1.5,1.5,0,0,0-.27-.94,4.9,4.9,0,0,0-.67-.72l-1.45-1.28a2.54,2.54,0,0,1-.63-.82,2.69,2.69,0,0,1-.2-1.09,2,2,0,0,1,.54-1.47,2.07,2.07,0,0,1,1.49-.52,2.75,2.75,0,0,1,.9.13,1.57,1.57,0,0,1,.65.41,2,2,0,0,1,.41.7,3.84,3.84,0,0,1,.21,1l-1,.28a4.53,4.53,0,0,0-.13-.78,1.24,1.24,0,0,0-.34-.58,1,1,0,0,0-.68-.22,1,1,0,0,0-.7.24.93.93,0,0,0-.25.71,1.39,1.39,0,0,0,.13.65,1.8,1.8,0,0,0,.43.52l1.46,1.28a4.79,4.79,0,0,1,.87,1,2.66,2.66,0,0,1,.37,1.4,2.17,2.17,0,0,1-.27,1.11,1.85,1.85,0,0,1-.73.71A2.28,2.28,0,0,1,256.06,240.33Z" style="fill: rgb(204, 204, 204); transform-origin: 255.96px 235.924px;" id="el5c6c83h9ma3" class="animable"></path><path d="M260.19,240.24l-1.41-8.64h1l.93,6.2,1.16-6.17h.85l1.18,6.21.9-6.24h1l-1.38,8.64h-.88l-1.2-6.4-1.22,6.4Z" style="fill: rgb(204, 204, 204); transform-origin: 262.29px 235.92px;" id="elslyutcv3dok" class="animable"></path><path d="M269,240.33a2.52,2.52,0,0,1-1.4-.34,1.85,1.85,0,0,1-.74-1,4.38,4.38,0,0,1-.23-1.48v-3.28a4.26,4.26,0,0,1,.23-1.46,1.81,1.81,0,0,1,.75-.94,2.56,2.56,0,0,1,1.39-.32,2.52,2.52,0,0,1,1.38.33,1.87,1.87,0,0,1,.75.93,4.27,4.27,0,0,1,.22,1.46v3.29a4.37,4.37,0,0,1-.22,1.47,1.93,1.93,0,0,1-.75,1A2.35,2.35,0,0,1,269,240.33Zm0-1a1.07,1.07,0,0,0,.72-.2.89.89,0,0,0,.33-.55,3.49,3.49,0,0,0,.09-.84V234a3.34,3.34,0,0,0-.09-.83.84.84,0,0,0-.33-.53,1.19,1.19,0,0,0-.72-.19,1.25,1.25,0,0,0-.73.19.9.9,0,0,0-.34.53,4,4,0,0,0-.08.83v3.78a4.13,4.13,0,0,0,.08.84,1,1,0,0,0,.34.55A1.11,1.11,0,0,0,269,239.38Z" style="fill: rgb(204, 204, 204); transform-origin: 268.99px 235.921px;" id="elnmanrc4cjo" class="animable"></path><path d="M272.5,240.24V231.6h1.74a3.83,3.83,0,0,1,1.42.23,1.57,1.57,0,0,1,.84.74,2.79,2.79,0,0,1,.27,1.32,3.62,3.62,0,0,1-.1.91,1.83,1.83,0,0,1-.34.7,1.41,1.41,0,0,1-.62.41l1.22,4.33h-1.16l-1.13-4.06h-.94v4.06Zm1.2-4.92h.46a2.16,2.16,0,0,0,.83-.13.83.83,0,0,0,.47-.43,2.06,2.06,0,0,0,.15-.87,1.68,1.68,0,0,0-.28-1.09,1.39,1.39,0,0,0-1.09-.34h-.54Z" style="fill: rgb(204, 204, 204); transform-origin: 274.715px 235.919px;" id="elw1z4ief6qo" class="animable"></path><path d="M278,240.24V231.6h1.88a3.4,3.4,0,0,1,1.52.29,1.76,1.76,0,0,1,.8.88,3.89,3.89,0,0,1,.23,1.46v3.18a4.4,4.4,0,0,1-.23,1.55,1.89,1.89,0,0,1-.78.95,2.76,2.76,0,0,1-1.45.33Zm1.2-.87h.69a1.39,1.39,0,0,0,.94-.25,1.19,1.19,0,0,0,.33-.75,9.94,9.94,0,0,0,.06-1.18v-2.81a5.24,5.24,0,0,0-.09-1.08.89.89,0,0,0-.37-.61,1.63,1.63,0,0,0-.9-.19h-.66Z" style="fill: rgb(204, 204, 204); transform-origin: 280.216px 235.92px;" id="elzoxw6i4y3tf" class="animable"></path><path d="M242.49,177.41v-14h1.95V176H248v1.39Z" style="fill: rgb(38, 50, 56); transform-origin: 245.245px 170.41px;" id="elliqrkixs84p" class="animable"></path><path d="M252.82,177.57a4,4,0,0,1-2.26-.55,3,3,0,0,1-1.21-1.58A7.31,7.31,0,0,1,249,173v-5.3a6.75,6.75,0,0,1,.38-2.38,3,3,0,0,1,1.2-1.52,4.23,4.23,0,0,1,2.26-.52,4.06,4.06,0,0,1,2.24.53,2.94,2.94,0,0,1,1.2,1.52,6.7,6.7,0,0,1,.37,2.37V173a6.94,6.94,0,0,1-.37,2.39,3.09,3.09,0,0,1-1.2,1.58A4,4,0,0,1,252.82,177.57Zm0-1.54a1.78,1.78,0,0,0,1.17-.32,1.53,1.53,0,0,0,.54-.9,5.9,5.9,0,0,0,.14-1.35v-6.13a5.8,5.8,0,0,0-.14-1.34,1.46,1.46,0,0,0-.54-.86,1.9,1.9,0,0,0-1.17-.3,2,2,0,0,0-1.18.3,1.43,1.43,0,0,0-.55.86,5.8,5.8,0,0,0-.14,1.34v6.13a5.9,5.9,0,0,0,.14,1.35,1.49,1.49,0,0,0,.55.9A1.82,1.82,0,0,0,252.82,176Z" style="fill: rgb(38, 50, 56); transform-origin: 252.825px 170.425px;" id="elmre733cbud" class="animable"></path><path d="M261.89,177.59a3.56,3.56,0,0,1-2.1-.56,3.1,3.1,0,0,1-1.14-1.64,8.09,8.09,0,0,1-.36-2.57v-4.68a9.48,9.48,0,0,1,.32-2.62,3,3,0,0,1,1.14-1.64,4,4,0,0,1,2.29-.57,4.34,4.34,0,0,1,2.12.44,2.56,2.56,0,0,1,1.16,1.34,6.29,6.29,0,0,1,.36,2.29v.52h-1.83v-.43a7.69,7.69,0,0,0-.12-1.5,1.39,1.39,0,0,0-.49-.86,1.91,1.91,0,0,0-1.16-.28,1.73,1.73,0,0,0-1.26.39,1.86,1.86,0,0,0-.48,1.08,11.87,11.87,0,0,0-.1,1.55V173a7.81,7.81,0,0,0,.15,1.67,1.69,1.69,0,0,0,.56,1,1.86,1.86,0,0,0,1.18.33,1.72,1.72,0,0,0,1.17-.36,1.88,1.88,0,0,0,.57-1.07,7.94,7.94,0,0,0,.16-1.76v-1h-1.78v-1.38h3.54v6.92h-1.23l-.19-1.6a2.94,2.94,0,0,1-.86,1.28A2.43,2.43,0,0,1,261.89,177.59Z" style="fill: rgb(38, 50, 56); transform-origin: 262.039px 170.449px;" id="elv41jkt8hvuc" class="animable"></path><path d="M267.89,177.41v-14h1.92v14Z" style="fill: rgb(38, 50, 56); transform-origin: 268.85px 170.41px;" id="eluldx99shn3" class="animable"></path><path d="M272.07,177.41v-14h1.33l4,9.29v-9.29H279v14h-1.25l-4-9.55v9.55Z" style="fill: rgb(38, 50, 56); transform-origin: 275.535px 170.41px;" id="eln3ttmsdai7" class="animable"></path></g><g id="freepik--Plant--inject-2" class="animable animator-active" style="transform-origin: 385.599px 396.967px;"><path d="M365.41,369.21a15.29,15.29,0,0,0,4.44.49s-.67-2.06-.73-2.19c-.7-1.45-2.88-3.84-4.66-3.6a2.13,2.13,0,0,0-1.71,2.67A4.44,4.44,0,0,0,365.41,369.21Z" style="fill: rgb(38, 50, 56); transform-origin: 366.261px 366.802px;" id="el67ssecb78uh" class="animable"></path><path d="M366.5,378.34a14.84,14.84,0,0,0,4.37-.68,38.88,38.88,0,0,0,1.71,4.72c.39.9.81,1.79,1.24,2.68l-.53-.76c-1.05-1.21-3.79-2.94-5.45-2.24a2.14,2.14,0,0,0-.94,3,4.43,4.43,0,0,0,3.26,1.83,14.23,14.23,0,0,0,4.25-.65l.51,1c.81,1.63,1.63,3.24,2.39,4.85.27.57.51,1.14.75,1.71-.23-.34-.42-.62-.46-.66-1.05-1.21-3.79-2.94-5.44-2.23a2.12,2.12,0,0,0-.94,3,4.43,4.43,0,0,0,3.26,1.83,13.56,13.56,0,0,0,4.14-.62c.23.59.46,1.18.66,1.76.13.4.28.78.38,1.18s.22.81.33,1.2c.19.77.38,1.56.54,2.31.12.53.22,1,.32,1.53-.25-.57-.79-1.67-.84-1.75-.85-1.36-3.3-3.49-5-3a2.12,2.12,0,0,0-1.39,2.84,4.45,4.45,0,0,0,2.94,2.31,15.08,15.08,0,0,0,4.41,0c.16.83.32,1.64.45,2.41.3,1.7.53,3.23.7,4.52h1.18c-.21-1.34-.48-2.93-.83-4.71-.17-.85-.36-1.75-.57-2.68a22.32,22.32,0,0,0,2.46-1.15,15.74,15.74,0,0,0,3.58,2.31c-.32.78-.64,1.55-1,2.26-.65,1.5-1.27,2.83-1.81,4h1.27c.47-1.05,1-2.24,1.52-3.55.33-.8.67-1.66,1-2.55a14.63,14.63,0,0,0,4.39.34,4.43,4.43,0,0,0,3.11-2.08,2.13,2.13,0,0,0-1.18-2.94c-1.7-.57-4.3,1.36-5.25,2.66-.06.07-.58,1-.89,1.54.13-.37.27-.72.4-1.09.27-.74.52-1.49.79-2.3.12-.39.24-.78.36-1.19s.21-.82.32-1.24c.23-1,.42-2,.59-3a13.64,13.64,0,0,0,4.17,1,4.4,4.4,0,0,0,3.38-1.59,2.12,2.12,0,0,0-.71-3.08c-1.6-.82-4.46.7-5.6,1.83-.07.07-.8,1-1.18,1.48.09-.61.19-1.22.27-1.83.22-1.78.39-3.59.56-5.4.06-.55.12-1.1.17-1.65a15.2,15.2,0,0,0,4.31,1,4.47,4.47,0,0,0,3.39-1.59,2.12,2.12,0,0,0-.71-3.08c-1.6-.83-4.46.69-5.6,1.82-.09.09-1.13,1.39-1.38,1.73.13-1.21.27-2.42.46-3.6a37.33,37.33,0,0,1,1-4.75,15,15,0,0,0,4.34,1,4.4,4.4,0,0,0,3.38-1.59,2.12,2.12,0,0,0-.71-3.08c-1.6-.82-4.46.7-5.6,1.83-.09.09-1.21,1.49-1.39,1.76,0-.09,0-.19.07-.28a26.76,26.76,0,0,1,1.88-4.49c.41-.8.84-1.54,1.28-2.25a14.5,14.5,0,0,0,4.11,1.44,4.43,4.43,0,0,0,3.54-1.2,2.13,2.13,0,0,0-.37-3.15c-1.5-1-4.51.2-5.77,1.2l-1.15,1.15c.2-.32.41-.65.61-.95.75-1.13,1.51-2.12,2.19-3,.39-.5.75-.93,1.09-1.34a14.31,14.31,0,0,0,4.29-.61,4.44,4.44,0,0,0,2.58-2.7,2.12,2.12,0,0,0-1.77-2.62c-1.79-.19-3.91,2.26-4.57,3.72-.05.13-.71,2.21-.67,2.21h0c-.33.39-.69.8-1.07,1.26-.7.86-1.49,1.84-2.26,3a37.56,37.56,0,0,0-2.35,3.73,27.7,27.7,0,0,0-2,4.51s0,0,0,.05c0-.52,0-2,0-2.11-.21-1.59-1.54-4.54-3.31-4.87a2.13,2.13,0,0,0-2.45,2,4.43,4.43,0,0,0,1.7,3.33,14.91,14.91,0,0,0,4,1.84,37.78,37.78,0,0,0-1.18,4.88c-.17,1-.31,1.94-.45,2.92,0-.46,0-.87,0-.92-.21-1.6-1.54-4.55-3.31-4.88a2.13,2.13,0,0,0-2.45,2,4.44,4.44,0,0,0,1.71,3.33,14.47,14.47,0,0,0,3.91,1.81l-.15,1.12c-.21,1.81-.42,3.61-.68,5.37-.09.62-.2,1.22-.31,1.83,0-.4,0-.74,0-.8-.21-1.59-1.54-4.54-3.31-4.87a2.13,2.13,0,0,0-2.45,2,4.44,4.44,0,0,0,1.71,3.33,13.91,13.91,0,0,0,3.79,1.77c-.13.62-.26,1.24-.41,1.83-.12.41-.2.8-.34,1.2s-.25.79-.38,1.18c-.27.74-.54,1.51-.83,2.23-.19.5-.38,1-.57,1.45.09-.62.26-1.83.26-1.93a8.14,8.14,0,0,0-1.11-4,2.47,2.47,0,0,0,0-.47,2.13,2.13,0,0,0-2.61-1.8c-1.73.46-2.83,3.51-2.92,5.11,0,.1.06,1.13.11,1.78-.09-.38-.17-.75-.26-1.14-.18-.76-.39-1.53-.6-2.34l-.36-1.19c-.12-.4-.28-.81-.42-1.22-.35-.94-.74-1.87-1.16-2.8a14.18,14.18,0,0,0,4-1.51,4.42,4.42,0,0,0,1.95-3.19,2.12,2.12,0,0,0-2.3-2.17c-1.79.19-3.34,3-3.66,4.61,0,.1-.13,1.25-.17,1.88-.26-.55-.51-1.11-.79-1.67-.79-1.61-1.65-3.21-2.5-4.81l-.77-1.48a14.6,14.6,0,0,0,4.15-1.53,4.46,4.46,0,0,0,1.95-3.2,2.12,2.12,0,0,0-2.3-2.17c-1.78.19-3.33,3-3.66,4.61,0,.12-.17,1.78-.19,2.2-.56-1.08-1.11-2.17-1.61-3.26a37.76,37.76,0,0,1-1.76-4.53,14.71,14.71,0,0,0,4.18-1.54,4.44,4.44,0,0,0,1.95-3.19,2.13,2.13,0,0,0-2.29-2.18c-1.79.2-3.34,3-3.66,4.61,0,.13-.19,1.91-.2,2.24,0-.09-.06-.18-.09-.27a27.47,27.47,0,0,1-.91-4.78c-.1-.9-.14-1.75-.17-2.59a14.24,14.24,0,0,0,4.22-1.06,4.47,4.47,0,0,0,2.29-3,2.14,2.14,0,0,0-2.05-2.42c-1.79,0-3.65,2.66-4.14,4.19,0,.08-.21.95-.33,1.59,0-.38,0-.77,0-1.13,0-1.36.09-2.6.18-3.7.05-.63.11-1.19.17-1.72a14.5,14.5,0,0,0,3.24-2.87,4.48,4.48,0,0,0,.67-3.68A2.13,2.13,0,0,0,371.4,355c-1.6.83-2,4-1.75,5.62,0,.14.62,2.24.65,2.22l0,0c-.07.51-.14,1-.2,1.65-.11,1.1-.22,2.34-.25,3.71a36.8,36.8,0,0,0,.1,4.4,27.09,27.09,0,0,0,.82,4.87s0,0,0,.05c-.28-.44-1.11-1.66-1.18-1.74-1.05-1.22-3.8-2.94-5.45-2.24a2.13,2.13,0,0,0-.94,3A4.43,4.43,0,0,0,366.5,378.34Z" style="fill: rgb(38, 50, 56); transform-origin: 385.718px 382.622px;" id="el9ob5al25fmc" class="animable"></path><path d="M397.31,369.9s.58-2.09.59-2.23c.23-1.59-.28-4.79-1.9-5.57a2.12,2.12,0,0,0-2.89,1.28,4.4,4.4,0,0,0,.77,3.66A15.13,15.13,0,0,0,397.31,369.9Z" style="fill: rgb(38, 50, 56); transform-origin: 395.472px 365.906px;" id="elqipl3dh1jad" class="animable"></path><polygon points="390.82 408.19 377.44 408.19 378.77 439.15 389.48 439.15 390.82 408.19" style="fill: rgb(38, 50, 56); transform-origin: 384.13px 423.67px;" id="ellg2i14v0lrb" class="animable"></polygon></g><g id="freepik--Table--inject-2" class="animable" style="transform-origin: 321.28px 456.835px;"><rect x="234.66" y="440.07" width="173.22" height="33.56" style="fill: rgb(255, 255, 255); transform-origin: 321.27px 456.85px;" id="elr61wmkbt2pk" class="animable"></rect><path d="M407.88,474.13H234.66a.5.5,0,0,1-.5-.5V440.07a.5.5,0,0,1,.5-.5H407.88a.5.5,0,0,1,.5.5v33.56A.5.5,0,0,1,407.88,474.13Zm-172.72-1H407.38V440.57H235.16Z" style="fill: rgb(38, 50, 56); transform-origin: 321.27px 456.85px;" id="eli66qm2on29b" class="animable"></path><rect x="234.66" y="440.07" width="173.22" height="11.2" style="fill: rgb(38, 50, 56); transform-origin: 321.27px 445.67px;" id="el7m7ppvyc6ol" class="animable"></rect><path d="M407.88,451.77H234.66a.5.5,0,0,1-.5-.5v-11.2a.5.5,0,0,1,.5-.5H407.88a.5.5,0,0,1,.5.5v11.2A.5.5,0,0,1,407.88,451.77Zm-172.72-1H407.38v-10.2H235.16Z" style="fill: rgb(38, 50, 56); transform-origin: 321.27px 445.67px;" id="elkfhrpzj714" class="animable"></path><rect x="229.56" y="440.07" width="183.42" height="5.97" style="fill: rgb(255, 255, 255); transform-origin: 321.27px 443.055px;" id="elh50zwfdfiio" class="animable"></rect><path d="M413,446.54H229.56a.5.5,0,0,1-.5-.5v-6a.5.5,0,0,1,.5-.5H413a.5.5,0,0,1,.5.5v6A.5.5,0,0,1,413,446.54Zm-182.92-1H412.48v-5H230.06Z" style="fill: rgb(38, 50, 56); transform-origin: 321.28px 443.04px;" id="elwjnygvxxge" class="animable"></path></g><g id="freepik--Device--inject-2" class="animable" style="transform-origin: 299.19px 379.534px;"><path d="M349.36,428.72l-21.63-53.84A1.5,1.5,0,1,0,325,376l21.62,53.84A5.59,5.59,0,0,1,347,432a5.78,5.78,0,0,1-5.76,5.77h-17.3v3h17.3A8.77,8.77,0,0,0,350,432,8.68,8.68,0,0,0,349.36,428.72Z" style="fill: rgb(38, 50, 56); transform-origin: 336.97px 407.23px;" id="elqwe7r8pv8x" class="animable"></path><g id="el7z6t9nfph"><rect x="322.53" y="318.83" width="5.72" height="102.37" style="fill: rgb(255, 255, 255); transform-origin: 325.39px 370.015px; transform: rotate(5.71059deg);" class="animable"></rect></g><path d="M323.24,421.73h-.05l-5.7-.56a.5.5,0,0,1-.34-.18.54.54,0,0,1-.11-.37l10-101.87a.51.51,0,0,1,.54-.45l5.7.56a.46.46,0,0,1,.34.18.52.52,0,0,1,.11.36l-10,101.88A.49.49,0,0,1,323.24,421.73Zm-5.16-1.51,4.71.46L332.7,319.8l-4.71-.46Z" style="fill: rgb(38, 50, 56); transform-origin: 325.385px 370.014px;" id="elezp9hdslir9" class="animable"></path><polygon points="304.75 434.55 248.88 437.01 248.88 439.82 304.75 439.82 304.75 434.55" style="fill: rgb(255, 255, 255); transform-origin: 276.815px 437.185px;" id="el88e84ps4id4" class="animable"></polygon><path d="M304.75,440.32H248.88a.5.5,0,0,1-.5-.5V437a.5.5,0,0,1,.48-.5l55.87-2.46a.48.48,0,0,1,.37.14.48.48,0,0,1,.15.36v5.27A.5.5,0,0,1,304.75,440.32Zm-55.37-1h54.87v-4.25l-54.87,2.42Z" style="fill: rgb(38, 50, 56); transform-origin: 276.815px 437.18px;" id="elg2z5xlyvtic" class="animable"></path></g><g id="freepik--Character--inject-2" class="animable" style="transform-origin: 202.518px 370.511px;"><path d="M147.4,430.22l-5.24,43.29h88.5L204.1,460.74s2.66-3.72,2.92-6.12-7-15.48-7.66-16.66l-.59-3.94s-1.27-18.63-.54-22.25,2.53-12.12-1.09-21.71-13-26.05-13-26.05l-28-8.14s-12.84,17.73-10.49,36.54A284,284,0,0,1,147.4,430.22Z" style="fill: rgb(178, 178, 178); transform-origin: 186.41px 414.69px;" id="eljldem5tccd" class="animable"></path><path d="M230.66,474h-88.5a.49.49,0,0,1-.49-.56l5.23-43.27a286.22,286.22,0,0,0-1.81-37.7c-2.35-18.79,10.45-36.72,10.58-36.9a.53.53,0,0,1,.55-.19l28,8.14a.49.49,0,0,1,.29.24c.09.16,9.47,16.6,13.06,26.12s1.88,18.11,1.15,21.77l0,.21c-.71,3.51.53,21.93.55,22.11l.57,3.81c1.93,3.49,7.94,14.6,7.68,16.89-.22,2-1.94,4.75-2.68,5.87l26,12.51a.5.5,0,0,1-.22.95Zm-87.93-1h85.74l-24.59-11.82a.51.51,0,0,1-.27-.32.57.57,0,0,1,.08-.42s2.59-3.64,2.84-5.88c.16-1.49-3.83-9.53-7.61-16.37a.84.84,0,0,1,0-.17l-.6-3.94c-.05-.8-1.26-18.78-.53-22.42l0-.2c.71-3.58,2.39-12-1.11-21.23-3.36-8.91-11.87-24-12.89-25.8l-27.5-8c-1.61,2.35-12.34,18.78-10.2,35.89a288.14,288.14,0,0,1,1.82,37.88s0,0,0,0Zm4.67-42.79h0Z" style="fill: rgb(38, 50, 56); transform-origin: 186.394px 414.682px;" id="elraz3w04ultn" class="animable"></path><polygon points="230.66 473.51 204.1 460.74 182.06 473.51 230.66 473.51" style="fill: rgb(38, 50, 56); transform-origin: 206.36px 467.125px;" id="elxeyp4v8got" class="animable"></polygon><path d="M230.66,474h-48.6a.5.5,0,0,1-.25-.93l22-12.77a.52.52,0,0,1,.47,0l26.56,12.77a.5.5,0,0,1-.22.95Zm-46.74-1h44.55l-24.35-11.7Z" style="fill: rgb(38, 50, 56); transform-origin: 206.344px 467.132px;" id="elmnd4r4cnlhf" class="animable"></path><line x1="204.1" y1="460.74" x2="168.45" y2="471.12" style="fill: rgb(255, 255, 255); transform-origin: 186.275px 465.93px;" id="elmlvyo18y07l" class="animable"></line><path d="M168.45,471.62a.5.5,0,0,1-.14-1L204,460.26a.51.51,0,0,1,.62.34.5.5,0,0,1-.34.62L168.59,471.6Z" style="fill: rgb(38, 50, 56); transform-origin: 186.259px 465.933px;" id="elk6apk7b12pr" class="animable"></path><line x1="174.04" y1="466.6" x2="166.59" y2="472.72" style="fill: rgb(255, 255, 255); transform-origin: 170.315px 469.66px;" id="el95x3qlz6pa5" class="animable"></line><path d="M166.59,473.22a.51.51,0,0,1-.39-.19.49.49,0,0,1,.07-.7l7.45-6.12a.5.5,0,0,1,.7.07.49.49,0,0,1-.07.7l-7.45,6.12A.47.47,0,0,1,166.59,473.22Z" style="fill: rgb(38, 50, 56); transform-origin: 170.31px 469.659px;" id="eldperyvr1hjp" class="animable"></path><path d="M204.24,299.8a41.32,41.32,0,0,1,2.2,10.41c.6,6.43-.67,9.94.94,11.92s3.2,2.51,2.26,4.6-4.91,3.49-4.91,3.49-3.79,8.52-6.07,11.2-10.91,0-10.91,0l-2.94,9.15-20.09-9.72,2.6-9.36-4-12.24S172.5,292,204.24,299.8Z" style="fill: rgb(255, 255, 255); transform-origin: 186.62px 324.483px;" id="elu8cfghe98fl" class="animable"></path><path d="M184.81,351a.54.54,0,0,1-.22,0l-20.09-9.72a.5.5,0,0,1-.27-.58l2.57-9.22-4-12.09a.58.58,0,0,1,0-.32c.09-.28,9.7-27.59,41.52-19.73a.51.51,0,0,1,.34.3,41.13,41.13,0,0,1,2.23,10.55,47.49,47.49,0,0,1,.13,6.59c-.07,2.42-.12,4,.71,5.06a16.63,16.63,0,0,0,1.17,1.26c1.07,1.07,2,2,1.15,3.86s-4.13,3.35-5,3.68c-.59,1.31-3.93,8.61-6.06,11.12s-9,.84-11,.26l-2.8,8.68a.48.48,0,0,1-.28.31A.43.43,0,0,1,184.81,351Zm-19.5-10.48,19.2,9.28,2.77-8.61a.49.49,0,0,1,.62-.32c2.32.73,8.69,2.18,10.38.19,2.2-2.59,5.95-11,6-11.07a.51.51,0,0,1,.29-.27c1.05-.37,3.92-1.68,4.62-3.23.56-1.23.09-1.7-1-2.73-.37-.38-.8-.81-1.23-1.34-1.07-1.32-1-3.17-.94-5.73a48.6,48.6,0,0,0-.12-6.46,42.57,42.57,0,0,0-2.08-10c-29.82-7.21-39.16,16.6-40,19l4,12.08a.48.48,0,0,1,0,.29Z" style="fill: rgb(38, 50, 56); transform-origin: 186.58px 324.465px;" id="elq88a0n8m8kb" class="animable"></path><polygon points="187.75 341.38 183.41 339.05 185.68 346.42 187.75 341.38" style="fill: rgb(38, 50, 56); transform-origin: 185.58px 342.735px;" id="el1xsavun41fz" class="animable"></polygon><path d="M185.68,346.92h0a.5.5,0,0,1-.46-.36l-2.27-7.36a.52.52,0,0,1,.16-.54.5.5,0,0,1,.56-.05l4.34,2.33a.5.5,0,0,1,.23.63l-2.08,5A.51.51,0,0,1,185.68,346.92Zm-1.43-6.86,1.5,4.88,1.37-3.33Z" style="fill: rgb(38, 50, 56); transform-origin: 185.603px 342.733px;" id="elsfg0p2q44z" class="animable"></path><path d="M200.22,333c-3.08,0-5.37-3-5.46-3.09a.5.5,0,1,1,.79-.61s2.13,2.79,4.75,2.7h0a.5.5,0,0,1,.5.49.49.49,0,0,1-.49.51Z" style="fill: rgb(38, 50, 56); transform-origin: 197.718px 331.04px;" id="elhzwymc4cywp" class="animable"></path><path d="M204,317.78c-.15,1.39-.79,2.47-1.43,2.4s-1.06-1.25-.91-2.64.78-2.46,1.43-2.4S204.16,316.39,204,317.78Z" style="fill: rgb(38, 50, 56); transform-origin: 202.832px 317.66px;" id="elp68d9r9zff" class="animable"></path><path d="M200.7,313.39a.52.52,0,0,1-.29-.09.51.51,0,0,1-.11-.7,4.16,4.16,0,0,1,2.88-1.71h0a3.13,3.13,0,0,1,2.46,1.45.5.5,0,1,1-.79.6,2.2,2.2,0,0,0-1.68-1.05h0a3.22,3.22,0,0,0-2.08,1.3A.51.51,0,0,1,200.7,313.39Z" style="fill: rgb(38, 50, 56); transform-origin: 202.995px 312.14px;" id="elgfw0bp5t9e" class="animable"></path><path d="M176.1,281.8s-15.88-1.28-20.16,8.46-4.4,23.19-2.7,27.91,7,11.81,9.11,13.85,5.64,3.5,8.69,2.17,6.74-7.12,7.67-10.84.38-7.24,1.3-7.32a24.45,24.45,0,0,0,6.59-.41c4.45-.82,13.41-4.8,18.29-11.57s4-14.31,2.15-17.23S185.38,276.39,176.1,281.8Z" style="fill: rgb(38, 50, 56); transform-origin: 180.365px 307.296px;" id="elxs8x2fgcat" class="animable"></path><path d="M168.57,335.2a10,10,0,0,1-6.56-2.81c-2.24-2.12-7.55-9.35-9.24-14.05-1.78-5-1.61-18.44,2.72-28.28,4.19-9.54,18.71-8.89,20.49-8.77,9.39-5.28,29.33,1.92,31.48,5.26,2,3.15,2.74,11-2.16,17.8-4.8,6.64-13.77,10.87-18.61,11.76a20.69,20.69,0,0,1-5.85.43c-.3,0-.52,0-.71,0a8.66,8.66,0,0,0-.29,2.15,26.84,26.84,0,0,1-.65,4.8c-1,3.93-4.75,9.79-7.95,11.18A6.79,6.79,0,0,1,168.57,335.2Zm5.81-52.95c-4.14,0-14.7.75-18,8.21-4.16,9.47-4.37,22.85-2.69,27.54s6.81,11.6,9,13.66c2,1.92,5.32,3.3,8.14,2.08s6.48-6.9,7.38-10.51a26.11,26.11,0,0,0,.62-4.63c.13-1.86.21-3,1.12-3.07a5,5,0,0,1,.94,0,20.52,20.52,0,0,0,5.61-.42c4.68-.86,13.34-4.95,18-11.37s4-13.75,2.14-16.67-21.38-10-30.27-4.86a.6.6,0,0,1-.3.07S175.4,282.25,174.38,282.25Z" style="fill: rgb(38, 50, 56); transform-origin: 180.351px 307.307px;" id="elumzyyhng9kl" class="animable"></path><path d="M175.85,278.86s.19,3.48-2,5.61-13.24,6.63-13.24,6.63-3.63,8.72-5,11.31-2.88,3.16-4.6,2.25-9.65-5.18-9.12-6.76,2.27-2.68,2.32-4.85-1.52-4.71-.27-6.21a38,38,0,0,1,4-3.77s-2.5-7.53-.37-8.77,7.15-.53,8.45-.76,3.22-6.58,9.18-6.14a10.06,10.06,0,0,1,8.21,5,2.66,2.66,0,0,1,3.09,1.77A6.86,6.86,0,0,1,175.85,278.86Z" style="fill: rgb(255, 255, 255); transform-origin: 159.261px 286.222px;" id="elidwknq106j" class="animable"></path><path d="M152.46,305.56a3.56,3.56,0,0,1-1.69-.46c-6.68-3.5-9.83-6-9.37-7.36a7,7,0,0,1,1.07-1.84A5,5,0,0,0,143.7,293a10.24,10.24,0,0,0-.38-2.38c-.35-1.48-.72-3,.23-4.14a33.58,33.58,0,0,1,3.83-3.62c-.59-1.85-2.24-7.75,0-9,1.59-.92,4.5-.85,6.62-.8a14.87,14.87,0,0,0,2,0,5.83,5.83,0,0,0,1.1-1.3c1.4-1.93,3.75-5.16,8.21-4.85a10.55,10.55,0,0,1,8.44,5,3.05,3.05,0,0,1,3.3,2.17,7.2,7.2,0,0,1-.64,4.92,8.32,8.32,0,0,1-2.2,5.85c-2.12,2.05-11.66,6-13.19,6.66-.56,1.32-3.67,8.76-4.93,11.15a5.62,5.62,0,0,1-2.4,2.66A2.7,2.7,0,0,1,152.46,305.56ZM152.32,274a10.22,10.22,0,0,0-4.48.7c-1.22.71-.39,5.21.59,8.17a.5.5,0,0,1-.16.55,38.08,38.08,0,0,0-4,3.69c-.63.76-.35,1.93,0,3.27a10.89,10.89,0,0,1,.4,2.64,5.88,5.88,0,0,1-1.42,3.42,6,6,0,0,0-.93,1.58c-.11.67,3.19,3.17,8.88,6.16a2.14,2.14,0,0,0,2,.17,4.7,4.7,0,0,0,1.93-2.21c1.34-2.54,4.94-11.18,5-11.27a.5.5,0,0,1,.28-.27c.1,0,10.94-4.48,13.07-6.53a7.46,7.46,0,0,0,1.88-5.22.52.52,0,0,1,.07-.27,6.44,6.44,0,0,0,.62-4.27,2.13,2.13,0,0,0-2.52-1.43.5.5,0,0,1-.54-.27,9.47,9.47,0,0,0-7.8-4.75c-3.9-.29-6,2.56-7.32,4.44-.69,1-1.15,1.59-1.74,1.69a14,14,0,0,1-2.18,0C153.45,274.06,152.9,274,152.32,274Z" style="fill: rgb(38, 50, 56); transform-origin: 159.292px 286.226px;" id="elhtxtrqw5x8b" class="animable"></path><path d="M160.48,275h-.11l-4.44-1a.5.5,0,1,1,.22-1l4.44,1a.5.5,0,0,1-.11,1Z" style="fill: rgb(38, 50, 56); transform-origin: 158.283px 273.996px;" id="el3wl6olg6ab9" class="animable"></path><path d="M146.34,294a.52.52,0,0,1-.38-.17.51.51,0,0,1,0-.71c2.82-2.46,10.24-11.62,12.41-15.31s1.86-6,1.86-6a.5.5,0,0,1,.44-.55.5.5,0,0,1,.55.44c0,.11.27,2.78-2,6.66s-9.74,13.05-12.61,15.56A.52.52,0,0,1,146.34,294Z" style="fill: rgb(38, 50, 56); transform-origin: 153.523px 282.629px;" id="elf7vtnxk56zt" class="animable"></path><path d="M148,283.57a.5.5,0,0,1-.37-.84,9.75,9.75,0,0,1,9.12-2.71.5.5,0,0,1-.24,1,8.83,8.83,0,0,0-8.14,2.42A.54.54,0,0,1,148,283.57Z" style="fill: rgb(38, 50, 56); transform-origin: 152.32px 281.677px;" id="el3i6bx6etdkt" class="animable"></path><path d="M149.76,299.58h-.08a.5.5,0,0,1-.42-.57c.41-2.7,3.14-5.05,6.3-7.76a61,61,0,0,0,5.3-4.95c4.65-5.09,11.27-12.92,11.33-13a.5.5,0,0,1,.77.65c-.07.08-6.69,7.92-11.36,13a60.45,60.45,0,0,1-5.39,5c-3,2.59-5.61,4.83-6,7.16A.5.5,0,0,1,149.76,299.58Z" style="fill: rgb(38, 50, 56); transform-origin: 161.166px 286.352px;" id="ellqxjp4orzw" class="animable"></path><path d="M167.37,280.49a.52.52,0,0,1-.39-.19.5.5,0,0,1,.08-.7c.23-.19,5.75-4.6,9.15-1.08a.5.5,0,0,1-.72.69c-2.76-2.86-7.75,1.12-7.8,1.17A.56.56,0,0,1,167.37,280.49Z" style="fill: rgb(38, 50, 56); transform-origin: 171.598px 278.826px;" id="elcjvfywh473w" class="animable"></path><path d="M185.38,320.4s-3.5-8.36-7.18-6.2-2.63,11.37-.89,13.91,5.05.34,5.05.34" style="fill: rgb(255, 255, 255); transform-origin: 180.551px 321.589px;" id="elv7rova1vboc" class="animable"></path><path d="M179.62,329.84a3.17,3.17,0,0,1-2.73-1.44c-1.3-1.92-2.18-7-1.35-10.73a5.72,5.72,0,0,1,2.41-3.9,2.87,2.87,0,0,1,2.47-.26c3,1,5.32,6.47,5.42,6.7a.5.5,0,1,1-.92.38s-2.24-5.28-4.82-6.13a1.89,1.89,0,0,0-1.65.17,4.88,4.88,0,0,0-1.93,3.26c-.76,3.42,0,8.23,1.2,9.94,1.43,2.1,4.25.29,4.37.21a.5.5,0,0,1,.55.83A5.85,5.85,0,0,1,179.62,329.84Z" style="fill: rgb(38, 50, 56); transform-origin: 180.557px 321.592px;" id="elnlpkvgacb2o" class="animable"></path><path d="M161.43,338.81S188,345.86,189.65,348s1.27,4,.36,5.25a34.73,34.73,0,0,0-2.35,5.6s1.27,4,.55,5.61A5.5,5.5,0,0,1,182.6,367c-2-.54-25.69-8.68-26.59-9.22s-1.27-4.7.54-6,.9.18,1.81-1.27S156.37,339.35,161.43,338.81Z" style="fill: rgb(178, 178, 178); transform-origin: 173.026px 352.944px;" id="eldjno8rpzs84" class="animable"></path><path d="M183.51,367.64a3.9,3.9,0,0,1-1-.13c-2.08-.57-25.76-8.71-26.72-9.28-.67-.4-.95-1.69-1-2.75,0-.69,0-3,1.5-4.06a2.84,2.84,0,0,1,1.39-.66c.06-.1.15-.25.29-.46a10,10,0,0,0,0-2.88c-.23-3.46-.57-8.68,3.42-9.11a.55.55,0,0,1,.18,0c2.74.73,26.81,7.17,28.49,9.41,2,2.7,1.1,4.81.37,5.84a31.48,31.48,0,0,0-2.23,5.32c.25.85,1.19,4.19.47,5.81S185.53,367.64,183.51,367.64ZM157.7,351.75a2.58,2.58,0,0,0-.86.49c-.85.59-1.11,2-1.08,3.18a3.18,3.18,0,0,0,.5,1.95c.83.46,24.08,8.52,26.47,9.17a5.06,5.06,0,0,0,5-2.25c.53-1.19-.23-4.2-.56-5.25a.42.42,0,0,1,0-.31,33.89,33.89,0,0,1,2.42-5.74c.7-1,1.2-2.58-.36-4.66-1.1-1.47-17.63-6.3-27.85-9-2.71.37-2.71,4-2.44,8.05.12,1.9.17,2.91-.18,3.47-.51.82-.63,1-1.08.92Z" style="fill: rgb(38, 50, 56); transform-origin: 173.034px 352.971px;" id="el7vn7t7oa04j" class="animable"></path><path d="M243,416.93s13.16,1.7,14,1.56,5.38,3.25,9.06,5.52,5.09,4.1,7.08,6.09,4.67,3,3.53,3.82-1.69.85-3.39.28-3.68-1.27-3.68-1.27a6.3,6.3,0,0,1-4.11.85,58.92,58.92,0,0,1-6.93-2.41,19.2,19.2,0,0,1-6.51-.43c-2.69-.84-8.21-5.94-8.21-5.94l-3.26.28-1-7.5Z" style="fill: rgb(255, 255, 255); transform-origin: 258.261px 425.759px;" id="elypl7anmawt8" class="animable"></path><path d="M275,435.09a6.19,6.19,0,0,1-1.92-.42c-1.36-.45-2.91-1-3.47-1.19a6.68,6.68,0,0,1-4.26.79,56.63,56.63,0,0,1-6.91-2.39,19.13,19.13,0,0,1-6.59-.46c-2.53-.8-7.27-5-8.23-5.9l-3,.26a.52.52,0,0,1-.54-.43l-1-7.5a.5.5,0,0,1,.38-.55l3.4-.85a.37.37,0,0,1,.18,0c5,.64,13.18,1.64,13.87,1.56s2,.74,5.51,3.05c1.29.86,2.63,1.76,3.89,2.53a28.06,28.06,0,0,1,6.1,5.06c.35.37.7.73,1.07,1.1a16.76,16.76,0,0,0,2.17,1.76c1.07.78,1.78,1.29,1.78,2a1,1,0,0,1-.47.84A3.09,3.09,0,0,1,275,435.09Zm-5.44-2.66.17,0s2,.7,3.66,1.27,2,.5,2.94-.21c.07,0,.08-.08.08-.08a7.7,7.7,0,0,0-1.38-1.13,17.67,17.67,0,0,1-2.29-1.86l-1.08-1.12a26.52,26.52,0,0,0-5.9-4.89c-1.28-.79-2.63-1.69-3.93-2.56-1.92-1.28-4.3-2.87-4.82-2.89-.84.14-11.62-1.24-14-1.55l-2.88.72.87,6.58,2.78-.24a.56.56,0,0,1,.39.13c.05.05,5.46,5,8,5.84a18.44,18.44,0,0,0,6.3.4.44.44,0,0,1,.25,0,57.26,57.26,0,0,0,6.84,2.38,5.87,5.87,0,0,0,3.74-.78A.43.43,0,0,1,269.59,432.43Z" style="fill: rgb(38, 50, 56); transform-origin: 258.253px 425.764px;" id="elwfv3xjiw9v9" class="animable"></path><path d="M269.59,433.43a.48.48,0,0,1-.24-.06.5.5,0,0,1-.2-.68.86.86,0,0,0,.09-.77c-.39-1.06-2.83-2-4.79-2.72a16.19,16.19,0,0,1-3.37-1.53,24.57,24.57,0,0,0-2.14-1.49.51.51,0,0,1-.33-.47.5.5,0,0,1,.5-.5c.17,0,.31,0,2.56,1.65a16,16,0,0,0,3.14,1.41c2.37.89,4.82,1.82,5.37,3.3a1.86,1.86,0,0,1-.16,1.6A.51.51,0,0,1,269.59,433.43Z" style="fill: rgb(38, 50, 56); transform-origin: 264.451px 429.32px;" id="els3y9rmfil5q" class="animable"></path><path d="M281.5,426.92s.24,2.28-.12,2.88-1.67.6-2.39-.84a12,12,0,0,1-.84-3.84Z" style="fill: rgb(255, 255, 255); transform-origin: 279.864px 427.649px;" id="el1jw9c625ut3" class="animable"></path><path d="M280.61,430.68h-.06a2.43,2.43,0,0,1-2-1.49,12,12,0,0,1-.89-4l0-.88,4.36,2.34,0,.26c.06.57.23,2.5-.19,3.19A1.38,1.38,0,0,1,280.61,430.68ZM278.73,426a9.54,9.54,0,0,0,.7,2.74c.43.84,1,.93,1.15.94a.45.45,0,0,0,.38-.14,7,7,0,0,0,.07-2.3Z" style="fill: rgb(38, 50, 56); transform-origin: 279.883px 427.497px;" id="els2i5ahqk0t" class="animable"></path><path d="M279.14,426.64a8.24,8.24,0,0,1-1.37,2.53c-.59.38-1.77-.2-1.79-1.81a11.92,11.92,0,0,1,.94-3.81Z" style="fill: rgb(255, 255, 255); transform-origin: 277.56px 426.416px;" id="elsyjr4gze63c" class="animable"></path><path d="M277.37,429.78a1.54,1.54,0,0,1-.74-.19,2.45,2.45,0,0,1-1.15-2.23,12.31,12.31,0,0,1,1-4l.35-.81,2.89,4-.09.25c-.2.54-.9,2.34-1.57,2.78A1.21,1.21,0,0,1,277.37,429.78Zm-.31-5.18a9.41,9.41,0,0,0-.58,2.76,1.45,1.45,0,0,0,.62,1.35.46.46,0,0,0,.4,0,7,7,0,0,0,1.08-2Z" style="fill: rgb(38, 50, 56); transform-origin: 277.598px 426.165px;" id="elxts528j0yps" class="animable"></path><path d="M281.38,424.64s2.4,2.16,2.16,4.32-1.92,1.68-2.39.24-1-3.12-1-3.12Z" style="fill: rgb(255, 255, 255); transform-origin: 281.853px 427.536px;" id="el4orzq8sd48t" class="animable"></path><path d="M282.48,430.93a2.11,2.11,0,0,1-1.81-1.57c-.48-1.44-1-3.12-1-3.14l-.08-.26,1.7-2,.39.34c.1.1,2.58,2.36,2.32,4.74-.18,1.61-1.05,1.87-1.42,1.91Zm-1.74-4.73c.15.52.52,1.76.88,2.84.2.59.61.9.9.89s.46-.42.53-1c.15-1.39-1-2.85-1.63-3.51Z" style="fill: rgb(38, 50, 56); transform-origin: 281.805px 427.455px;" id="el6dacjx3f3bj" class="animable"></path><path d="M239.94,408.45s13.75-2.53,17.55-2.17,14.47,4.88,15.73,5.6,8.69,6,8.87,7.42a21.8,21.8,0,0,1-.37,4.52s3.62.73,2.36,2.35-4,1.27-5.61.73-6.88-4-8.14-4.52-5.79.54-9.23-.55-8.86-6.15-8.86-6.15L241,418.94Z" style="fill: rgb(255, 255, 255); transform-origin: 262.143px 416.798px;" id="elz3p7dm4ac7" class="animable"></path><path d="M281.12,427.86a8.92,8.92,0,0,1-2.81-.49,38.69,38.69,0,0,1-5.16-2.82c-1.3-.77-2.53-1.5-3-1.71a8.87,8.87,0,0,0-2.68-.07,19.1,19.1,0,0,1-6.5-.46c-3.15-1-7.79-5.11-8.84-6.07l-11.52,3.35L239.39,408l.46-.08c.56-.11,13.86-2.54,17.68-2.18s14.63,4.92,15.94,5.67c.53.3,8.88,5.9,9.11,7.79a18.74,18.74,0,0,1-.29,4.2c.77.21,2.13.7,2.47,1.62a1.41,1.41,0,0,1-.29,1.42A4.08,4.08,0,0,1,281.12,427.86ZM269,421.71a3.94,3.94,0,0,1,1.51.21c.55.23,1.75.95,3.13,1.77a40.43,40.43,0,0,0,5,2.73c1.69.57,4,.76,5.05-.55.22-.28.17-.41.15-.46-.18-.48-1.42-.94-2.2-1.1l-.48-.09.08-.48a21.27,21.27,0,0,0,.36-4.38c-.16-1.08-7-6.09-8.62-7-1.24-.71-11.79-5.19-15.53-5.54-3.3-.32-14.55,1.64-17,2.08l1,9.43,10.91-3.17.21.2c0,.05,5.38,5,8.67,6a18.4,18.4,0,0,0,6.15.41C268,421.74,268.56,421.71,269,421.71Z" style="fill: rgb(38, 50, 56); transform-origin: 262.115px 416.786px;" id="eluts2lxbmggr" class="animable"></path><path d="M271.2,412.9a7.26,7.26,0,0,1,3.83,2.4c2,2.15,6.69,8.52,6.69,8.52-5.17-.82-9.8-5.77-9.8-5.77" style="fill: rgb(255, 255, 255); transform-origin: 276.46px 418.36px;" id="elaj9e22x0sb" class="animable"></path><path d="M282.84,424.51l-1.19-.19c-5.29-.84-9.91-5.72-10.1-5.93l.73-.68s3.83,4,8.24,5.33c-1.41-1.91-4.36-5.83-5.85-7.4a7.07,7.07,0,0,0-3.54-2.25l.13-1A7.74,7.74,0,0,1,275.4,415c2,2.16,6.54,8.32,6.73,8.58Z" style="fill: rgb(38, 50, 56); transform-origin: 276.985px 418.45px;" id="el54ehvzmhxqy" class="animable"></path><path d="M161.07,373.17s-5.24,10.13-2.35,35.46,13,40.16,18.81,40.34,49.2-12.3,53.55-14.84,13-5.06,13.56-5.24,2-5.43.73-12.48a81.56,81.56,0,0,0-2-9.23l-17,3.08-25.86,4.34a2.38,2.38,0,0,0-1.27-2.53,29.39,29.39,0,0,0-5.25-1.81s-4.7-32-14.47-40.34" style="fill: rgb(178, 178, 178); transform-origin: 201.865px 409.446px;" id="el3e7hizpdguw" class="animable"></path><path d="M177.66,449.47h-.14c-6-.19-16.33-14.82-19.3-40.78-2.87-25.19,2.19-35.33,2.41-35.74a.5.5,0,1,1,.89.45c-.06.1-5.14,10.34-2.3,35.17,3,26.28,13.37,39.74,18.33,39.9,5.63.14,49-12.26,53.27-14.77,1.81-1.05,5.58-2.8,13.28-5.17l.3-.09c.47-.7,1.62-5.56.47-11.95-.94-5.28-1.59-7.82-1.85-8.74l-16.56,3-25.87,4.34a.5.5,0,0,1-.45-.15.49.49,0,0,1-.12-.45,1.89,1.89,0,0,0-1-2,29.56,29.56,0,0,0-5.13-1.76.5.5,0,0,1-.37-.41c-.05-.32-4.79-31.93-14.3-40a.5.5,0,1,1,.65-.76c9.37,8,14,36.71,14.59,40.32a26.27,26.27,0,0,1,5,1.77A2.94,2.94,0,0,1,201,414l25.25-4.24,17-3.07a.51.51,0,0,1,.56.33,80.7,80.7,0,0,1,2,9.3c1.22,6.8,0,12.69-1.06,13l-.41.13c-7.61,2.34-11.3,4.05-13.06,5.08C226.82,437.2,184.12,449.47,177.66,449.47Z" style="fill: rgb(38, 50, 56); transform-origin: 201.83px 409.455px;" id="elgtkamn58u1i" class="animable"></path><path d="M173.55,421.61a.51.51,0,0,1-.49-.41.5.5,0,0,1,.4-.58c5.62-1.06,20.11-10.68,20.26-10.78a.5.5,0,0,1,.55.83c-.6.4-14.8,9.84-20.62,10.93Z" style="fill: rgb(38, 50, 56); transform-origin: 183.754px 415.695px;" id="elg8o592x6z2h" class="animable"></path><path d="M171.56,432.64a.48.48,0,0,1-.44-.27.5.5,0,0,1,.21-.67,33.6,33.6,0,0,0,4-2.45.5.5,0,0,1,.58.82,35.59,35.59,0,0,1-4.08,2.52A.46.46,0,0,1,171.56,432.64Z" style="fill: rgb(38, 50, 56); transform-origin: 173.593px 430.901px;" id="elh0mnzvf0lt" class="animable"></path><path d="M177.82,428.51a.53.53,0,0,1-.4-.19.51.51,0,0,1,.09-.71,125.34,125.34,0,0,0,14.3-13.53.5.5,0,1,1,.75.67,126.63,126.63,0,0,1-14.44,13.65A.5.5,0,0,1,177.82,428.51Z" style="fill: rgb(38, 50, 56); transform-origin: 185.002px 421.211px;" id="el10p4936x4feb" class="animable"></path><path d="M191.82,430.83a.5.5,0,0,1-.4-.19.51.51,0,0,1,.1-.7,11.79,11.79,0,0,0,1.93-1.89.5.5,0,0,1,.78.64,12.92,12.92,0,0,1-2.1,2A.5.5,0,0,1,191.82,430.83Z" style="fill: rgb(38, 50, 56); transform-origin: 192.834px 429.348px;" id="el4hdrdfzg149" class="animable"></path><path d="M195.33,426.79a.56.56,0,0,1-.27-.08.51.51,0,0,1-.16-.69,37.52,37.52,0,0,0,4-9.91.5.5,0,0,1,1,.23,38.42,38.42,0,0,1-4.16,10.21A.5.5,0,0,1,195.33,426.79Z" style="fill: rgb(38, 50, 56); transform-origin: 197.37px 421.252px;" id="el4ndxpwpjmc6" class="animable"></path><path d="M232.34,428.12h0a.5.5,0,0,1-.48-.53c.06-1,.08-2.06.08-3a.49.49,0,0,1,.49-.5.47.47,0,0,1,.51.49c0,1,0,2-.08,3.11A.49.49,0,0,1,232.34,428.12Z" style="fill: rgb(38, 50, 56); transform-origin: 232.4px 426.105px;" id="eli63yhb8cqtk" class="animable"></path><path d="M232.21,421.37a.49.49,0,0,1-.49-.45c-.79-7.45-3.65-9.89-3.67-9.91a.5.5,0,0,1,.63-.78c.13.1,3.2,2.67,4,10.59a.5.5,0,0,1-.44.55Z" style="fill: rgb(38, 50, 56); transform-origin: 230.273px 415.744px;" id="elp02lh3l7gn" class="animable"></path><path d="M144.29,473.63H128s-10.56-42.1-6.31-74.57a6.27,6.27,0,0,1,6.23-5.44h0a6.25,6.25,0,0,1,6.26,6.3C134.1,411.49,135.16,438.22,144.29,473.63Z" style="fill: rgb(38, 50, 56); transform-origin: 132.486px 433.625px;" id="elmu5momap7lf" class="animable"></path><path d="M144.29,474.13H128a.5.5,0,0,1-.48-.38c-.11-.42-10.54-42.57-6.32-74.76a6.77,6.77,0,0,1,11.52-3.87,6.69,6.69,0,0,1,2,4.8c-.07,12.55,1.14,38.8,10.11,73.59a.48.48,0,0,1-.09.43A.49.49,0,0,1,144.29,474.13Zm-15.91-1h15.26c-8.85-34.59-10-60.69-10-73.21a5.75,5.75,0,0,0-5.76-5.8,5.79,5.79,0,0,0-5.73,5C118.19,429.5,127.35,468.85,128.38,473.13Z" style="fill: rgb(38, 50, 56); transform-origin: 132.521px 433.624px;" id="elfow07lzva1h" class="animable"></path></g><g id="freepik--Line--inject-2" class="animable" style="transform-origin: 248.74px 473.63px;"><path d="M484.48,474.13H13a.5.5,0,0,1-.5-.5.5.5,0,0,1,.5-.5H484.48a.51.51,0,0,1,.5.5A.5.5,0,0,1,484.48,474.13Z" style="fill: rgb(38, 50, 56); transform-origin: 248.74px 473.63px;" id="elnc1he5uxsrb" class="animable"></path></g><defs>     <filter id="active" height="200%">         <feMorphology in="SourceAlpha" result="DILATED" operator="dilate" radius="2"></feMorphology>                <feFlood flood-color="#32DFEC" flood-opacity="1" result="PINK"></feFlood>        <feComposite in="PINK" in2="DILATED" operator="in" result="OUTLINE"></feComposite>        <feMerge>            <feMergeNode in="OUTLINE"></feMergeNode>            <feMergeNode in="SourceGraphic"></feMergeNode>        </feMerge>    </filter>    <filter id="hover" height="200%">        <feMorphology in="SourceAlpha" result="DILATED" operator="dilate" radius="2"></feMorphology>                <feFlood flood-color="#ff0000" flood-opacity="0.5" result="PINK"></feFlood>        <feComposite in="PINK" in2="DILATED" operator="in" result="OUTLINE"></feComposite>        <feMerge>            <feMergeNode in="OUTLINE"></feMergeNode>            <feMergeNode in="SourceGraphic"></feMergeNode>        </feMerge>            <feColorMatrix type="matrix" values="0   0   0   0   0                0   1   0   0   0                0   0   0   0   0                0   0   0   1   0 "></feColorMatrix>    </filter></defs></svg>